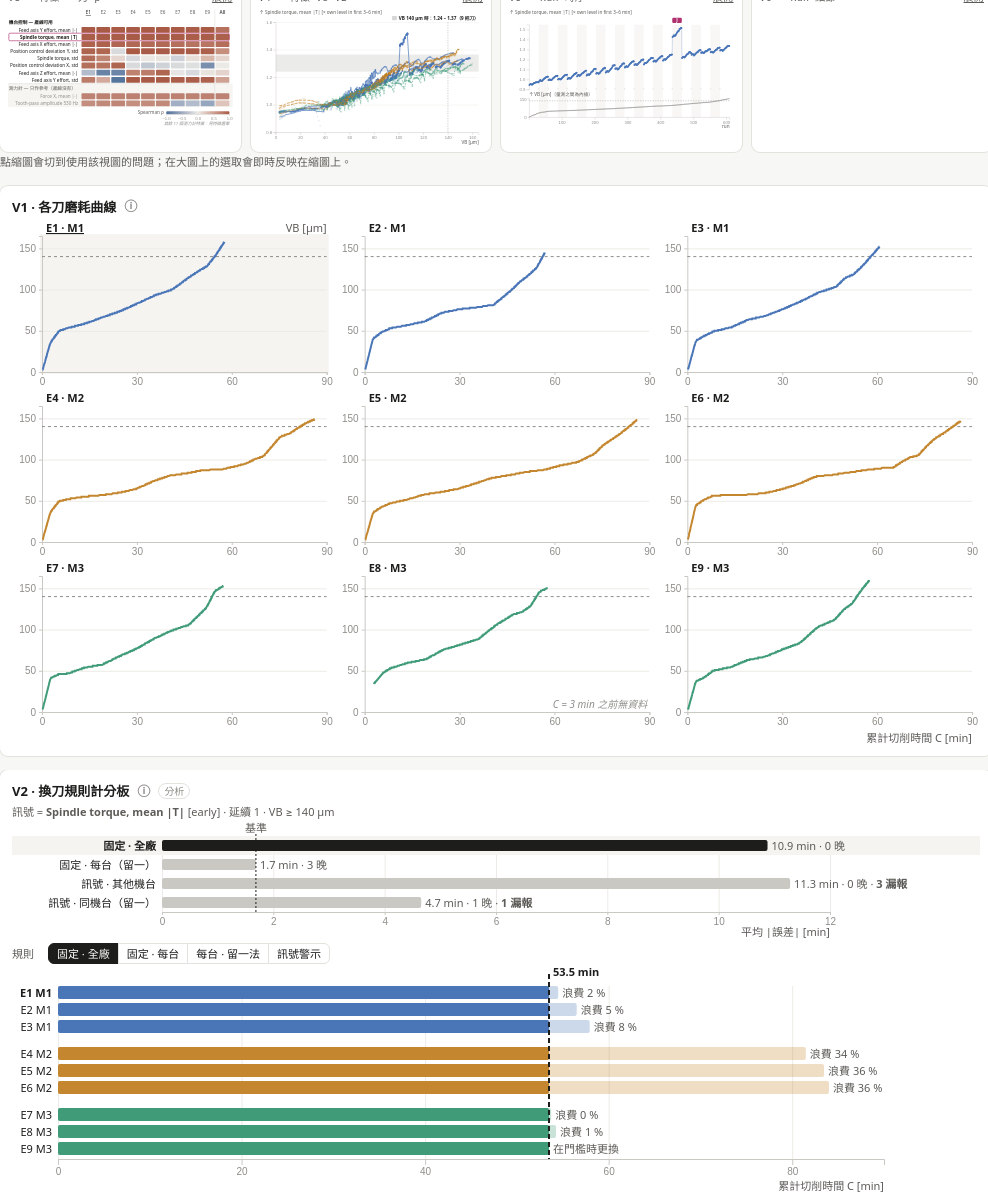
D3 v7 page, settled after 480 driven frames (8 s of simulated time); the page loaded 3 data file(s).


// ── js/analysis.js
// Analysis components computed in the browser so users can change their parameters interactively.

export const REF_BAND = [50, 60]; // µm, post break-in reference band (trial only: needs microscope VB)
export const EARLY_BAND = [180, 360]; // s of contact time: first 3–6 min of a new tool (production-feasible)

export const NORMS = {
  early: { label: "× own first 3–6 min", prod: true },
  vbref: { label: "× own VB 50–60 µm", prod: false },
  z: { label: "machine z-score", prod: false },
  raw: { label: "raw", prod: true },
};

export function median(a) {
  const v = a.filter((x) => Number.isFinite(x)).sort((p, q) => p - q);
  if (!v.length) return NaN;
  const m = v.length >> 1;
  return v.length % 2 ? v[m] : (v[m - 1] + v[m]) / 2;
}

function ranks(a) {
  const idx = a.map((v, i) => [v, i]).sort((p, q) => p[0] - q[0]);
  const r = new Array(a.length);
  for (let i = 0; i < idx.length;) {
    let j = i;
    while (j + 1 < idx.length && idx[j + 1][0] === idx[i][0]) j++;
    const avg = (i + j) / 2 + 1;
    for (let k = i; k <= j; k++) r[idx[k][1]] = avg;
    i = j + 1;
  }
  return r;
}

/** Spearman rank correlation, ignoring non-finite pairs. Returns {rho, n}. */
export function spearman(x, y) {
  const xs = [], ys = [];
  for (let i = 0; i < x.length; i++) if (Number.isFinite(x[i]) && Number.isFinite(y[i])) { xs.push(x[i]); ys.push(y[i]); }
  const n = xs.length;
  if (n < 10) return { rho: NaN, n };
  const rx = ranks(xs), ry = ranks(ys);
  const mx = d3.mean(rx), my = d3.mean(ry);
  let sxy = 0, sxx = 0, syy = 0;
  for (let i = 0; i < n; i++) { const a = rx[i] - mx, b = ry[i] - my; sxy += a * b; sxx += a * a; syy += b * b; }
  return { rho: sxx && syy ? sxy / Math.sqrt(sxx * syy) : NaN, n };
}

/**
 * Normalized values of feature f for all runs.
 *  raw   : unchanged
 *  early : ÷ median of the same tool's runs with C in 3–6 min  (available in production: no microscope, no future data)
 *  vbref : ÷ median of the same tool's runs with VB 50–60 µm   (trial only: needs microscope)
 *  z     : z-score within machine over all runs                (trial only: needs complete tool lives)
 */
export function normalize(runs, f, mode) {
  const out = new Float64Array(runs.length);
  if (mode === "raw") { runs.forEach((r, i) => (out[i] = r[f])); return out; }
  if (mode === "z") {
    const st = d3.rollup(runs, (v) => ({ m: d3.mean(v, (r) => r[f]), s: d3.deviation(v, (r) => r[f]) }), (r) => r.machine);
    runs.forEach((r, i) => { const s = st.get(r.machine); out[i] = (r[f] - s.m) / s.s; });
    return out;
  }
  const inRef = mode === "early" ? (r) => r.C_s >= EARLY_BAND[0] && r.C_s <= EARLY_BAND[1]
    : (r) => r.VB_um >= REF_BAND[0] && r.VB_um <= REF_BAND[1];
  const ref = d3.rollup(runs.filter(inRef), (v) => median(v.map((r) => r[f])), (r) => r.tool);
  runs.forEach((r, i) => (out[i] = r[f] / ref.get(r.tool)));
  return out;
}

export function normLabel(mode, unit) {
  return mode === "raw" ? unit : mode === "z" ? "z-score within machine"
    : mode === "early" ? "× own level in first 3–6 min" : "× own level at VB 50–60 µm";
}

/** Trailing (causal) rolling median within each tool: uses only the current and previous win-1 runs. */
export function trailingByTool(runs, y, win = 15) {
  const out = new Float64Array(runs.length).fill(NaN);
  let s = 0;
  while (s < runs.length) {
    let e = s;
    while (e < runs.length && runs[e].tool === runs[s].tool) e++;
    for (let i = s; i < e; i++) {
      const a = [];
      for (let k = Math.max(s, i - win + 1); k <= i; k++) a.push(y[k]);
      out[i] = median(a);
    }
    s = e;
  }
  return out;
}

/**
 * Signal-based replacement alarm per tool.
 * Alarm fires at the first run where the trailing median has stayed >= level for `persist` consecutive runs.
 * Level per tool:
 *   manual : one level for all tools
 *   other    : median (over tools of the OTHER machines) of their trailing median at VB ≈ thr  -> out-of-machine test
 *   loo      : same, over the OTHER tools of the SAME machine (leave-one-end-mill-out test)
 *   insample : same, over all tools of the same machine INCLUDING the tested one (in-sample, optimistic)
 */
export function signalAlarms(runs, tools, trail, thr, cal, manualLevel, persist) {
  const atThr = new Map(tools.map((t) => [t, median(runs.filter((r) => r.tool === t && Math.abs(r.VB_um - thr) <= 3).map((r) => trail[r.i]))]));
  const machineOf = new Map(tools.map((t) => [t, runs.find((r) => r.tool === t).machine]));
  return tools.map((t) => {
    const m = machineOf.get(t);
    let level = manualLevel;
    if (cal !== "manual") {
      const pool = tools.filter((u) => (cal === "other" ? machineOf.get(u) !== m
        : cal === "loo" ? machineOf.get(u) === m && u !== t : machineOf.get(u) === m));
      level = median(pool.map((u) => atThr.get(u)));
    }
    const rs = runs.filter((r) => r.tool === t);
    let streak = 0, alarm = null;
    for (const r of rs) {
      streak = trail[r.i] >= level ? streak + 1 : 0;
      if (streak >= persist) { alarm = r; break; }
    }
    const hit = rs.find((r) => r.VB_um >= thr);
    return { tool: t, machine: m, level, alarm, reached: !!hit, Cthr: hit ? hit.C_min : null,
             Calarm: alarm ? alarm.C_min : null, VBalarm: alarm ? alarm.VB_um : null,
             err: alarm && hit ? alarm.C_min - hit.C_min : null, Cmax: rs[rs.length - 1].C_min };
  });
}

/** Contact time [min] at which each tool first reaches VB >= thr. */
export function lifeTable(runs, tools, thr) {
  return tools.map((t) => {
    const rs = runs.filter((r) => r.tool === t);
    const hit = rs.find((r) => r.VB_um >= thr);
    const last = rs[rs.length - 1];
    return { tool: t, machine: rs[0].machine, reached: !!hit, C: (hit ?? last).C_s / 60,
             Cmax: last.C_s / 60, VBmax: d3.max(rs, (r) => r.VB_um) };
  });
}

/** Rolling median of y over a centered window within each tool (runs must be ordered by tool, run). */
export function rollingByTool(runs, y, win = 15) {
  const out = new Float64Array(runs.length).fill(NaN);
  const half = win >> 1;
  let s = 0;
  while (s < runs.length) {
    let e = s;
    while (e < runs.length && runs[e].tool === runs[s].tool) e++;
    for (let i = s; i < e; i++) {
      const a = [];
      for (let k = Math.max(s, i - half); k < Math.min(e, i + half + 1); k++) a.push(y[k]);
      out[i] = median(a);
    }
    s = e;
  }
  return out;
}

/**
 * Layer diagnostics on the raw feature (normalization-independent).
 * jump = layer median vs mean of neighbouring layer medians [%]
 * rise = linear-fit change from first to last run of the layer, relative to the layer median [%]
 */
export function layerDiagnostics(runs, f) {
  const out = [];
  const byTool = d3.group(runs.map((r, i) => ({ r, i })), (d) => d.r.tool);
  for (const [tool, list] of byTool) {
    const layers = d3.groups(list, (d) => d.r.layer).sort((a, b) => a[0] - b[0]);
    const med = layers.map(([, v]) => median(v.map((d) => d.r[f])));
    layers.forEach(([layer, v], k) => {
      const nb = [med[k - 1], med[k + 1]].filter(Number.isFinite);
      const jump = nb.length ? (med[k] / d3.mean(nb) - 1) * 100 : NaN;
      let rise = NaN;
      if (v.length > 5) {
        const xs = v.map((_, j) => j), ys = v.map((d) => d.r[f]);
        const mx = d3.mean(xs), my = d3.mean(ys);
        const slope = d3.sum(xs, (x, j) => (x - mx) * (ys[j] - my)) / d3.sum(xs, (x) => (x - mx) ** 2);
        rise = (slope * (v.length - 1)) / med[k] * 100;
      }
      out.push({ tool, layer, i0: v[0].i, i1: v[v.length - 1].i, median: med[k], jump, rise });
    });
    // a jump in one layer also shows (with opposite sign) in its neighbours: keep only local peaks of |jump|
    const mine = out.filter((o) => o.tool === tool);
    mine.forEach((o, k) => {
      const a = Math.abs(o.jump), p = Math.abs(mine[k - 1]?.jump ?? 0), n = Math.abs(mine[k + 1]?.jump ?? 0);
      o.jumpPeak = Number.isFinite(a) && a >= p && a >= n;
    });
  }
  return out;
}

/**
 * Fixed replacement time per tool for a fixed-time rule.
 *  fleet      : one time for all machines (dragged value or the earliest life of all tools)
 *  machine    : one time per machine (dragged value or the earliest life on that machine; in-sample)
 *  machineLoo : per tool, the earliest life among the OTHER tools of the same machine (leave-one-out)
 * Returns a function tool -> replacement time [min].
 */
export function fixTimes(life, mode, fix) {
  const auto = (list) => d3.min(list.filter((d) => d.reached), (d) => d.C) ?? d3.min(list, (d) => d.C);
  const machineOf = new Map(life.map((d) => [d.tool, d.machine]));
  if (mode === "machineLoo") {
    const o = new Map(life.map((d) => [d.tool, auto(life.filter((e) => e.machine === d.machine && e.tool !== d.tool))]));
    return (t) => o.get(t);
  }
  if (mode === "fleet") { const t = fix.fleet ?? auto(life); return () => t; }
  const o = {};
  for (const m of [1, 2, 3]) o[m] = fix.m[m] ?? auto(life.filter((d) => d.machine === m));
  return (t) => o[machineOf.get(t)];
}

/** Error summary of a fixed-time rule over the tools that reach the threshold (error = replacement − threshold time). */
export function fixedStats(life, tf) {
  const errs = life.filter((d) => d.reached).map((d) => tf(d.tool) - d.C);
  return { mae: errs.length ? d3.mean(errs, Math.abs) : NaN, late: errs.filter((e) => e > 0.05).length, missed: 0, n: errs.length };
}

/** Error summary of a signal alarm (output of signalAlarms); missed alarms are counted separately, not in the MAE. */
export function alarmStats(alarms) {
  const errs = alarms.filter((d) => d.reached && d.alarm).map((d) => d.err);
  return { mae: errs.length ? d3.mean(errs, Math.abs) : NaN, late: errs.filter((e) => e > 0).length,
           missed: alarms.filter((d) => d.reached && !d.alarm).length, n: errs.length };
}

/** Layer flag rule shared by V5 and the conclusion box: jump (local peak) ≥ jumpThr % or in-layer rise ≥ riseThr %. */
export function isFlagged(l, jumpThr, riseThr) {
  return (l.jumpPeak && Math.abs(l.jump) >= jumpThr) || Math.abs(l.rise) >= riseThr;
}

// ── js/concl.js
// Live conclusion box per guided question. It only reads results of the existing analysis components
// (life table, fixed-time and alarm rules, Spearman ρ, layer flags) for the current settings and writes them as text.
import { state } from "./state.js";
import { tr } from "./i18n.js";
import { lifeTable, fixTimes, fixedStats, alarmStats, signalAlarms, normalize, spearman, isFlagged } from "./analysis.js";

const f1 = (v) => (Number.isFinite(v) ? v.toFixed(1) : "–");
const f2 = (v) => (Number.isFinite(v) ? v.toFixed(2) : "–");

export function conclusion(step, ctx) {
  const thr = state.vbThr;
  if (step === "1") {
    const life = lifeTable(ctx.runs, ctx.tools, thr), tFleet = fixTimes(life, "fleet", state.fix)(1);
    const waste = (m) => {
      const v = life.filter((d) => d.machine === m && d.reached && tFleet < d.C).map((d) => ((d.C - tFleet) / d.C) * 100);
      return v.length ? d3.mean(v) : 0;
    };
    const loo = fixedStats(life, fixTimes(life, "machineLoo", state.fix));
    const w = [1, 2, 3].map(waste), worst = d3.maxIndex(w) + 1;
    return {
      title: tr("Each machine has its own tool life", "每台機台有自己的壽命"),
      body: tr(`With one time for all machines (${f1(tFleet)} min), M${worst} end mills waste ${w[worst - 1].toFixed(0)} % of their life on average. `
          + `One time per machine (leave-one-out): mean error ${f1(loo.mae)} min, ${loo.late} late. This is the baseline a signal rule must beat.`,
        `全廠用同一個時間（${f1(tFleet)} min）時，M${worst} 的刀平均浪費 ${w[worst - 1].toFixed(0)}% 壽命。`
          + `每台機台各訂時間（留一法）：平均誤差 ${f1(loo.mae)} min、${loo.late} 次太晚。這是訊號規則要打贏的基準。`),
    };
  }
  if (step === "2") {
    const info = ctx.meta.features[state.feature], sub = ctx.runs.filter(ctx.inRange);
    const per = ctx.tools.map((t) => { const rs = sub.filter((r) => r.tool === t); return spearman(rs.map((r) => ctx.y[r.i]), rs.map((r) => r.VB_um)).rho; });
    const minR = d3.min(per), pooled = spearman(sub.map((r) => ctx.y[r.i]), sub.map((r) => r.VB_um)).rho;
    const yFx = normalize(ctx.runs, "Fx_mean", state.norm), fx = spearman(sub.map((r) => yFx[r.i]), sub.map((r) => r.VB_um)).rho;
    const all = minR >= 0.8;
    return {
      title: all ? tr(`${info.label}: rises with wear in every end mill`, `${info.label}：每把刀都跟著磨耗上升`)
        : tr(`${info.label}: not every end mill follows wear`, `${info.label}：不是每把刀都跟著磨耗`),
      body: tr(`Lowest ρ over the nine end mills ${f2(minR)}, pooled ρ ${f2(pooled)} (dynamometer Force X: ${f2(fx)}).`,
          `九把刀最低 ρ = ${f2(minR)}，全部合併 ρ = ${f2(pooled)}（測力計 Force X：${f2(fx)}）。`)
        + (info.source === "dynamometer" ? tr(" Dynamometer features are not available in production.", "測力計特徵在產線上沒有。")
          : tr(" A trend alone does not yet set a replacement time: see Q3.", "趨勢對不代表能決定換刀時間：見 Q3。")),
    };
  }
  if (step === "3") {
    const a = state.alarm, life = lifeTable(ctx.runs, ctx.tools, thr);
    const run = (cal) => alarmStats(signalAlarms(ctx.runs, ctx.tools, ctx.trail, thr, cal, a.level, a.persist));
    const o = run("other"), l = run("loo"), b = fixedStats(life, fixTimes(life, "machineLoo", state.fix));
    const loses = !(l.mae <= b.mae);
    return {
      title: loses ? tr("The alarm level does not transfer; the signal still loses to a fixed time", "警示線不能跨機台，訊號仍輸給固定時間")
        : tr("The per-machine signal alarm matches the fixed time", "每台各自校正的訊號警示追上固定時間"),
      body: tr(`Level from the other machines: mean error ${f1(o.mae)} min, ${o.missed} missed. Same machine (leave-one-out): ${f1(l.mae)} min, `
          + `${l.missed} missed. Baseline, fixed time per machine: ${f1(b.mae)} min.`,
        `用其他機台校正：平均誤差 ${f1(o.mae)} min、${o.missed} 支漏報。同機台（留一法）：${f1(l.mae)} min、${l.missed} 支漏報。`
          + `基準（每台機台固定時間）：${f1(b.mae)} min。`),
    };
  }
  if (step === "4") {
    const t = state.tool, al = ctx.alarms.find((d) => d.tool === t);
    const isF = (l) => isFlagged(l, state.jumpThr, state.riseThr);
    const nF = ctx.layers.filter(isF).length;
    const rule = tr(" Rule: an alarm in a flagged layer triggers an inspection, not a replacement.", "規則：警示落在被標記的層 → 先檢查，不直接換刀。");
    if (!al || !al.alarm) {
      return { title: tr(`E${t}: no alarm with the current settings`, `E${t}：目前設定下沒有警示`),
        body: tr(`${nF} of ${ctx.layers.length} layers are flagged.`, `全部 ${ctx.layers.length} 層中有 ${nF} 層被標記。`) + rule };
    }
    const layers = ctx.layers.filter((l) => l.tool === t), k = layers.findIndex((l) => l.layer === al.alarm.layer);
    const L = layers[k], next = layers[k + 1], flagged = L && isF(L);
    const drop = next && L ? (next.median / L.median - 1) * 100 : NaN;
    const when = al.err == null ? "" : al.err < 0 ? tr(`${f1(-al.err)} min early`, `提早 ${f1(-al.err)} min`) : tr(`${f1(al.err)} min late`, `晚了 ${f1(al.err)} min`);
    const title = flagged
      ? (drop < 0 ? tr(`E${t}: the alarm falls in a flagged layer and the next layer falls back — likely not wear`, `E${t}：警示落在被標記的層，下一層回落 → 可能不是磨耗`)
        : tr(`E${t}: the alarm falls in a flagged layer — inspect`, `E${t}：警示落在被標記的層 → 先檢查`))
      : tr(`E${t}: the alarm is not in a flagged layer — the level itself is off`, `E${t}：警示不在被標記的層，是警示線本身不準`);
    return {
      title,
      body: tr(`Alarm at run ${al.alarm.run} (layer ${al.alarm.layer}, VB ${al.alarm.VB_um} µm)${when ? ", " + when : ""}.`
          + (Number.isFinite(drop) ? ` Next layer median ${drop >= 0 ? "+" : ""}${drop.toFixed(0)} %.` : "")
          + ` ${nF} of ${ctx.layers.length} layers are flagged.`,
        `警示在 run ${al.alarm.run}（第 ${al.alarm.layer} 層，VB ${al.alarm.VB_um} µm）${when ? "，" + when : ""}。`
          + (Number.isFinite(drop) ? `下一層中位數 ${drop >= 0 ? "+" : ""}${drop.toFixed(0)}%。` : "")
          + `全部 ${ctx.layers.length} 層中有 ${nF} 層被標記。`) + rule,
    };
  }
  return null;
}

// ── js/i18n.js
// Bilingual UI (中 / EN). Feature names and units stay in English in both languages.
//  - tr(en, zh): inline strings built in the view code
//  - STATIC + applyStatic(): elements with data-i18n="key" (innerHTML), data-i18n-title, data-i18n-aria
import { state } from "./state.js";

export const tr = (en, zh) => (state.lang === "zh" ? zh : en);

export const STATIC = {
  subbrand: { en: "END-MILL WEAR", zh: "刀具磨耗判讀" },
  q1: { en: "One replacement time for all machines?", zh: "所有機台用同一個換刀時間？" },
  q2: { en: "Does torque rise with wear?", zh: "扭矩會跟著磨耗上升嗎？" },
  q3: { en: "Can a signal set the alarm?", zh: "能用訊號設定警報嗎？" },
  q4: { en: "Is this jump really wear?", zh: "這個跳升真的是磨耗嗎？" },
  qall: { en: "All views", zh: "全部視圖" },
  note1: { en: "Compare the wear curves of the nine end mills (V1) with the replacement rules (V2). Machine and tool batch are confounded.",
           zh: "比較九把刀的磨耗曲線（V1）和換刀規則（V2）。注意機台和刀具批次分不開。" },
  note2: { en: "A worn tool needs more force to keep the same speed and feed. Does a production signal follow wear in every end mill (V3)? Do all machines rise (V4)?",
           zh: "刀越鈍，維持同樣轉速和進給要越大力。產線訊號是否在每把刀都跟著磨耗（V3）？三台機台都上升嗎（V4）？" },
  note3: { en: "A trend is not yet a replacement time. Set the alarm level on the other machines or on the same machine and compare with the baseline in the scoreboard.",
           zh: "趨勢對不代表能決定換刀時間。用其他機台或同機台校正警示線，和計分板的基準比較。" },
  note4: { en: "Compare flagged layers (J = jump, R = rise) with the alarm. Pin a run before the jump and open one inside it in V6.",
           zh: "比對被標記的層（J 層間跳升、R 層內上升）與警報；在跳升前後各釘一個 run，在 V6 比較細節。" },
  noteall: { en: "All six views at full size, for free exploration. Selections are shared with Q1–Q4.",
             zh: "六個視圖全部放大，方便自由探索；選取狀態和 Q1–Q4 共用。" },
  thumbs: { en: "Other views · still linked", zh: "其他視圖 · 縮圖仍連動" },
  thumbsHint: { en: "Click a thumbnail to open the question that uses it. Selections in the large views update the thumbnails.",
                zh: "點縮圖會切到使用該視圖的問題；在大圖上的選取會即時反映在縮圖上。" },
  open: { en: "open", zh: "展開" },
  reset: { en: "Reset", zh: "重設" },
  feature: { en: "Feature", zh: "特徵" },
  norm: { en: "Norm.", zh: "正規化" },
  vbLimit: { en: "VB limit", zh: "VB 門檻" },
  dyn: { en: "Dynamometer ref.", zh: "測力計參考" },
  normEarly: { en: "× own first 3–6 min", zh: "× 自己前 3–6 分鐘" },
  normVbref: { en: "× own VB 50–60 µm", zh: "× 自己 VB 50–60 µm" },
  normZ: { en: "machine z-score", zh: "機台 z-score" },
  normRaw: { en: "raw", zh: "原始值" },
  normTitle: { en: "early: divide by the same end mill's median in its first 3–6 min (available in production). VB 50–60 µm and z-score need microscope data or complete tool lives (trial only).",
               zh: "前 3–6 分鐘：除以同一把刀前 3–6 分鐘的中位數（產線可用）。VB 50–60 µm 和 z-score 需要顯微鏡資料或完整壽命（只限試驗）。" },
  about: { en: "Can signals the machine already has — <b>without a dynamometer</b> — tell when to replace an end mill? Target user: a process engineer introducing tool-condition monitoring on a machine fleet. In production only <b>machine-control signals</b> are available; the dynamometer is shown as a <i>reference</i> from the trial.",
           zh: "只靠機台本身就有的訊號、<b>不用測力計</b>，能不能知道什麼時候該換刀？目標使用者：在多台機台導入刀具監控的製程工程師。產線上只有<b>機台控制訊號</b>，測力計只是試驗時的<i>參考</i>。" },
  conclLabel: { en: "Conclusion", zh: "結論" },
  limits: { en: "Data limitations &amp; source", zh: "資料限制與來源" },
  // view titles and short names
  v1t: { en: "V1 · Wear curves per end mill", zh: "V1 · 各刀磨耗曲線" },
  v1s: { en: "Wear curves", zh: "磨耗曲線" },
  v2t: { en: "V2 · Scoreboard: replacement rules", zh: "V2 · 換刀規則計分板" },
  v3t: { en: "V3 · Which signal follows wear?", zh: "V3 · 哪個訊號跟著磨耗？" },
  v3s: { en: "Feature × end mill ρ", zh: "特徵 × 刀 ρ" },
  v4t: { en: "V4 · Feature vs wear", zh: "V4 · 特徵 vs 磨耗" },
  v4s: { en: "Feature vs VB", zh: "特徵 vs VB" },
  v5t: { en: "V5 · Run timeline of", zh: "V5 · Run 時序：" },
  v5s: { en: "Run timeline", zh: "Run 時序" },
  v6t: { en: "V6 · Run details", zh: "V6 · Run 細節" },
  v6s: { en: "Run details", zh: "Run 細節" },
  analysis: { en: "analysis", zh: "分析" },
  sortBy: { en: "Sort by", zh: "排序" },
  sortMin: { en: "worst end mill", zh: "最差的刀" },
  sortPooled: { en: "all pooled", zh: "全部合併" },
  trend: { en: "trend lines", zh: "趨勢線" },
  jump: { en: "Layer jump ≥", zh: "層間跳升 ≥" },
  rise: { en: "In-layer rise ≥", zh: "層內上升 ≥" },
  rule: { en: "Rule", zh: "規則" },
  mFleet: { en: "fixed · all", zh: "固定 · 全廠" },
  mMachine: { en: "fixed · per machine", zh: "固定 · 每台" },
  mLoo: { en: "per machine · LOO", zh: "每台 · 留一法" },
  mSignal: { en: "signal alarm", zh: "訊號警示" },
  sig1: { en: "Alarm when the trailing median (15 runs) of the <b>selected feature</b> stays ≥ level for", zh: "當<b>所選特徵</b>的滑動中位數（15 個 run）連續" },
  sig2: { en: "runs. Level:", zh: "個 run ≥ 警示線時報警。警示線：" },
  calOther: { en: "calibrated on the other machines", zh: "用其他機台校正" },
  calLoo: { en: "same machine, other end mills <i>(leave-one-out)</i>", zh: "同機台、其他刀<i>（留一法）</i>" },
  calIn: { en: "same machine incl. itself <i>(in-sample)</i>", zh: "同機台含自己<i>（樣本內）</i>" },
  calManual: { en: "manual", zh: "手動" },
  v6empty: { en: "Click a run in V4 or V5.", zh: "在 V4 或 V5 點一個 run。" },
  // info popovers
  i1: { en: "VB (flank wear) vs cumulated contact time, one row per machine; dashed line = VB threshold. Drag horizontally in a panel to filter a contact-time range (updates V3 and V4); click a panel to select the end mill. VB is measured every 1–2 layers and interpolated in between.",
        zh: "VB（刀腹磨耗）對累計切削時間，一列一台機台；虛線 = VB 門檻。在小圖上水平拖曳可篩選時間範圍（會更新 V3、V4）；點小圖選擇刀具。VB 每 1–2 層量一次，中間為內插。" },
  i2: { en: "<p><b>Scoreboard:</b> every rule under the same test — mean |replacement time − time VB reaches the threshold| over the end mills that reach it; missed alarms are counted separately. Dashed line = baseline (fixed time per machine, leave-one-out). Click a rule to show it below.</p><p><b>Bars below:</b> time until VB reaches the threshold; dark = used, light = unused life, hatched = overrun / late, ▼ = alarm. Drag the dashed line to change a fixed replacement time. Leave-one-out: each end mill gets the earliest life of the <i>other</i> end mills of its machine.</p><p>M2 end mills are tool batch B: machine and batch effects are confounded.</p>",
        zh: "<p><b>計分板：</b>所有規則用同一個測試——平均 |換刀時間 − VB 達門檻時間|，只算有達門檻的刀；漏報另外計數。虛線 = 基準（每台機台固定時間，留一法）。點一條規則，下方顯示它的細節。</p><p><b>下方長條：</b>到達門檻的時間；深色 = 用掉的壽命、淺色 = 浪費的壽命、斜線 = 超過門檻／太晚、▼ = 警示。拖曳虛線可改固定換刀時間。留一法：每把刀的時間只用同機台<i>其他</i>刀的最短壽命。</p><p>M2 的刀是批次 B：機台和批次的影響分不開。</p>" },
  i3: { en: "Spearman ρ between the feature (current normalization, current time filter) and VB, per end mill and pooled. Hover a cell for ρ and n; click a row to select the feature. All 8 machine-control features are listed; of the 13 dynamometer features only 2 representatives are shown (the rest are in the Feature menu). Feed axis: M1 = ball-screw motor torque [Nm], M2/M3 = linear-motor force [N], and M2 runs tool batch B, so units and batches differ across machines. Within an end mill VB is mostly interpolated from contact time, so per-end-mill ρ is optimistic.",
        zh: "特徵（目前的正規化與時間篩選）和 VB 的 Spearman ρ，分每把刀和全部合併。滑鼠移到格子上看 ρ 和 n；點一列即選擇該特徵。列出全部 8 個機台控制特徵；13 個測力計特徵只顯示 2 個代表（其餘在特徵選單中）。進給軸：M1 是滾珠螺桿馬達扭矩 [Nm]，M2/M3 是線性馬達出力 [N]，且 M2 是批次 B，跨機台的單位與批次不同。單把刀內的 VB 多為依時間內插，所以單刀 ρ 會偏樂觀。" },
  i4: { en: "Each dot = one run (feature after normalization vs VB). Lines = per-end-mill rolling median, line style per machine (M1 solid · M2 dashed · M3 dotted). Gray band = range of the feature level at which the end mills reach the VB threshold: this is where an alarm level would be calibrated. Drag a box to brush runs (highlighted in V1 and V5); click a dot to open the run.",
        zh: "每個點 = 一個 run（正規化後的特徵對 VB）。線 = 每把刀的滑動中位數，線型代表機台（M1 實線 · M2 虛線 · M3 點線）。灰色帶 = 各刀到達 VB 門檻時的特徵水準範圍，也就是警示線校正的位置。框選可刷選 run（在 V1、V5 高亮）；點一個點可開啟該 run。" },
  i5: { en: "Feature per run of the selected end mill; faint bands and ticks mark layers (29 runs each). Flags: <b>J</b> = jump vs neighbouring layers, <b>R</b> = rise within the layer (computed on the raw feature). In signal-alarm mode the black line is the trailing median (15 runs), the dashed line the alarm level and ▼ the alarm. Bottom strip: VB, interpolated between microscope measurements. Click a run to open it in V6.",
        zh: "所選刀具每個 run 的特徵；淡色帶和刻度標出層（每層 29 個 run）。標記：<b>J</b> = 和相鄰層比的跳升，<b>R</b> = 層內上升（用原始特徵計算）。在訊號警示模式下，黑線是滑動中位數（15 個 run）、虛線是警示線、▼ 是警示。下方小條：VB，在顯微鏡量測之間內插。點一個 run 在 V6 開啟。" },
  i6: { en: "Signal envelopes of the selected run: machine signals (machine colour) and the dynamometer reference (gray). Faint band = detected cut; dashed lines = window used for the features. “Pin as comparison” keeps a run in light gray. Bottom: 20 ms of the raw force at 25 kHz from the nearest representative run of the same end mill (peaks = cutting edges).",
        zh: "所選 run 的訊號包絡：機台訊號（機台色）和測力計參考（灰）。淡色帶 = 偵測到的切削段；虛線 = 計算特徵用的時間窗。「釘選比較」會把一個 run 以淺灰保留。下方：同一把刀最接近的代表 run 的 20 ms 原始力波形（25 kHz，峰值 = 刀刃）。" },
};

export function applyStatic() {
  const L = state.lang;
  document.documentElement.lang = L === "zh" ? "zh-Hant" : "en";
  document.querySelectorAll("[data-i18n]").forEach((el) => { const s = STATIC[el.dataset.i18n]; if (s) el.innerHTML = s[L]; });
  document.querySelectorAll("[data-i18n-title]").forEach((el) => { const s = STATIC[el.dataset.i18nTitle]; if (s) el.title = s[L]; });
  document.querySelectorAll("[data-i18n-aria]").forEach((el) => { const s = STATIC[el.dataset.i18nAria]; if (s) el.setAttribute("aria-label", s[L]); });
  document.querySelectorAll(".lang button").forEach((b) => b.classList.toggle("on", b.dataset.lang === L));
}

/** Initial language: ?lang=en|zh, then the last choice in this browser, else Chinese. */
export function initialLang() {
  const q = new URLSearchParams(location.search).get("lang");
  if (q === "en" || q === "zh") return q;
  try { const s = localStorage.getItem("wearlens-lang"); if (s === "en" || s === "zh") return s; } catch (e) { /* storage blocked */ }
  return "zh";
}
export function rememberLang(l) { try { localStorage.setItem("wearlens-lang", l); } catch (e) { /* storage blocked */ } }

// ── js/main.js
import { state, set, on, MACHINE_COLOR } from "./state.js";
import { normalize, rollingByTool, trailingByTool, layerDiagnostics, signalAlarms } from "./analysis.js";
import { tr, STATIC, applyStatic, initialLang, rememberLang } from "./i18n.js";
import { conclusion } from "./concl.js";
import * as V1 from "./v1_wear.js";
import * as V2 from "./v2_life.js";
import * as V3 from "./v3_rank.js";
import * as V4 from "./v4_scatter.js";
import * as V5 from "./v5_timeline.js";
import * as V6 from "./v6_detail.js";

const VIEWS = [V1, V2, V3, V4, V5, V6];
state.lang = initialLang(); // before the first render (no publish needed)

// ---------- tooltip ----------
const tipEl = document.getElementById("tooltip");
const tip = {
  show(html, ev) {
    tipEl.innerHTML = html;
    tipEl.hidden = false;
    const pad = 14, w = tipEl.offsetWidth, h = tipEl.offsetHeight;
    let x = ev.clientX + pad, y = ev.clientY + pad;
    if (x + w > innerWidth - 4) x = ev.clientX - w - pad;
    if (y + h > innerHeight - 4) y = ev.clientY - h - pad;
    tipEl.style.left = `${x}px`;
    tipEl.style.top = `${y}px`;
  },
  hide() { tipEl.hidden = true; },
};

const [runs, meta, snippets] = await Promise.all([
  d3.csv("data/runs.csv", d3.autoType),
  d3.json("data/meta.json"),
  d3.json("data/snippets.json"),
]);
runs.forEach((r, i) => { r.i = i; r.C_min = r.C_s / 60; });

let envCache = null;
async function envelopes() {
  if (!envCache) {
    const buf = await (await fetch("data/envelopes.bin")).arrayBuffer();
    envCache = new Uint16Array(buf);
  }
  return envCache;
}
function envelope(i, ch) {
  const nb = meta.envelopes.n_bins, sc = meta.envelopes.scales[ch];
  const off = (i * 3 + ch) * nb;
  return Array.from(envCache.subarray(off, off + nb), (q) => q * sc);
}

const feats = Object.keys(meta.features);
const ctx = {
  runs, meta, snippets, tip, feats,
  tools: d3.range(1, 10),
  color: (m) => MACHINE_COLOR[m],
  envelopes, envelope,
  inRange: (r) => !state.cRange || (r.C_min >= state.cRange[0] && r.C_min <= state.cRange[1]),
  fmt: d3.format(".3~g"),
  y: null, roll: null, trail: null, layers: null, alarms: null,
};

function derive(keys) {
  if (!keys || keys.has("feature") || keys.has("norm")) {
    ctx.y = normalize(runs, state.feature, state.norm);
    ctx.roll = rollingByTool(runs, ctx.y, 15);
    ctx.trail = trailingByTool(runs, ctx.y, 15);
  }
  if (!keys || ["feature", "norm", "vbThr", "alarm"].some((k) => keys.has(k))) {
    const a = state.alarm;
    ctx.alarms = signalAlarms(runs, ctx.tools, ctx.trail, state.vbThr, a.cal, a.level, a.persist);
  }
  if (!keys || keys.has("feature")) ctx.layers = layerDiagnostics(runs, state.feature);
}

// ---------- controls ----------
const fSel = document.getElementById("ctl-feature");
function fillFeatureSelect() {
  fSel.innerHTML = "";
  for (const [grp, src] of [[tr("Machine control (production)", "機台控制（產線可用）"), "machine"], [tr("Dynamometer (reference)", "測力計（參考）"), "dynamometer"]]) {
    if (src === "dynamometer" && !state.showDyn) continue;
    const og = document.createElement("optgroup");
    og.label = grp;
    feats.filter((f) => meta.features[f].source === src).forEach((f) => {
      const o = document.createElement("option");
      o.value = f;
      o.textContent = meta.features[f].label;
      og.appendChild(o);
    });
    fSel.appendChild(og);
  }
  fSel.value = state.feature;
}
fSel.onchange = () => set({ feature: fSel.value });
const nSel = document.getElementById("ctl-norm");
nSel.onchange = () => set({ norm: nSel.value });
document.getElementById("ctl-dyn").onchange = (e) => {
  const patch = { showDyn: e.target.checked };
  if (!e.target.checked && meta.features[state.feature].source === "dynamometer") patch.feature = "Tsp_mean";
  set(patch);
};
const bindRange = (id, out, key, unit) => {
  const el = document.getElementById(id), o = document.getElementById(out);
  el.oninput = () => { o.textContent = `${el.value} ${unit}`; set({ [key]: +el.value }); };
};
bindRange("ctl-thr", "out-thr", "vbThr", "µm");
bindRange("ctl-jump", "out-jump", "jumpThr", "%");
bindRange("ctl-rise", "out-rise", "riseThr", "%");
document.getElementById("ctl-reset").onclick = () =>
  set({ cRange: null, brushed: null, runIdx: null, pinIdx: null, fix: { mode: state.fix.mode, fleet: null, m: { 1: null, 2: null, 3: null } } });

function fillLegend() {
  d3.select("#legend").selectAll("span").data(Object.entries(meta.machines)).join("span")
    .html(([m, d]) => `<i style="background:${MACHINE_COLOR[m]}"></i>M${m} · E${d.tools[0]}–E${d.tools[2]}`)
    .attr("title", ([, d]) => `${d.name}, ${d.control}, ${d.drive}, ${tr("tool batch", "刀具批次")} ${d.batch}${d.note ? " — " + d.note : ""}`);
}
document.getElementById("limitations").innerHTML = meta.limitations.join("<br>");

function syncControls() {
  if (fSel.value !== state.feature) fSel.value = state.feature;
  nSel.value = state.norm;
  const prod = state.norm === "early" || state.norm === "raw", badge = document.getElementById("norm-badge");
  badge.textContent = prod ? tr("production", "產線可用") : tr("trial only", "只限試驗");
  badge.classList.toggle("warn", !prod);
  document.getElementById("ctl-dyn").checked = state.showDyn;
  for (const [id, out, key, unit] of [["ctl-thr", "out-thr", "vbThr", "µm"], ["ctl-jump", "out-jump", "jumpThr", "%"],
    ["ctl-rise", "out-rise", "riseThr", "%"]]) {
    document.getElementById(id).value = state[key];
    document.getElementById(out).textContent = `${state[key]} ${unit}`;
  }
}

// ---------- guided questions Q1–Q4: settings applied when a question is chosen (demo narrative) ----------
const NOFIX = () => ({ fleet: null, m: { 1: null, 2: null, 3: null } });
const GUIDE = {
  1: { feature: "Tsp_mean", norm: "early", vbThr: 140, cRange: null, brushed: null, tool: 4, fix: { mode: "fleet", ...NOFIX() } },
  2: { feature: "Tsp_mean", norm: "early", cRange: null, brushed: null, showDyn: true },
  3: { feature: "Tsp_mean", norm: "early", cRange: null, brushed: null, fix: { mode: "signal", ...NOFIX() }, alarm: { cal: "other", level: 1.25, persist: 1 } },
  4: { feature: "Tsp_mean", norm: "early", tool: 1, runIdx: null, brushed: null, showDyn: true,
       fix: { mode: "signal", ...NOFIX() }, alarm: { cal: "other", level: 1.25, persist: 1 } },
};
// compromise layout: main views per question; every other view (except the V2 scoreboard) becomes a linked thumbnail
const LAYOUT = { 1: ["v1"], 2: ["v3", "v4"], 3: ["v4", "v5"], 4: ["v5", "v6"], all: ["v1", "v3", "v4", "v5", "v6"] };
const OPENS = { v1: "1", v3: "2", v4: "2", v5: "4", v6: "4" }; // clicking a thumbnail opens the question that uses it
const SLOTS = ["v1", "v3", "v4", "v5", "v6"];
let step = "1";

function applyLayout() {
  const main = LAYOUT[step], mainc = document.getElementById("mainc"), list = document.getElementById("thumb-list");
  main.forEach((v) => mainc.appendChild(document.getElementById(`slot-${v}`)));
  SLOTS.filter((v) => !main.includes(v)).forEach((v) => list.appendChild(document.getElementById(`slot-${v}`)));
  document.getElementById("layout").classList.toggle("all", step === "all");
}
function headerText() {
  document.querySelectorAll(".tab").forEach((b) => b.classList.toggle("on", b.dataset.step === step));
  document.getElementById("q-num").textContent = step === "all" ? "ALL" : `Q${step}`;
  document.getElementById("q-title").innerHTML = STATIC[step === "all" ? "qall" : `q${step}`][state.lang];
  document.getElementById("q-note").innerHTML = STATIC[step === "all" ? "noteall" : `note${step}`][state.lang];
}
function renderConclusion() {
  const c = conclusion(step, ctx);
  document.getElementById("concl").hidden = !c;
  if (!c) return;
  document.getElementById("concl-q").textContent = `Q${step}`;
  document.getElementById("concl-title").textContent = c.title;
  document.getElementById("concl-body").textContent = c.body;
}
function selectStep(s, withPatch = true) {
  step = s;
  headerText();
  applyLayout();
  if (withPatch && GUIDE[s]) set(GUIDE[s]); // re-renders the views through the subscription
  VIEWS.forEach((v) => v.update(null)); // widths changed with the layout
  renderConclusion();
  measureBar();
  scrollTo({ top: 0, behavior: "smooth" });
}
document.querySelectorAll(".tab").forEach((b) => (b.onclick = () => selectStep(b.dataset.step)));
SLOTS.forEach((v) => document.getElementById(`slot-${v}`).addEventListener("click", (ev) => {
  if (ev.currentTarget.parentElement.id === "thumb-list") selectStep(OPENS[v]);
}));

// ---------- language ----------
document.querySelectorAll(".lang button").forEach((b) => (b.onclick = () => { rememberLang(b.dataset.lang); set({ lang: b.dataset.lang }); }));

// ---------- ⓘ popovers: long explanations are hidden next to the panel title (click / tap to open) ----------
document.querySelectorAll(".info").forEach((btn) => {
  const body = document.getElementById(btn.getAttribute("aria-controls"));
  btn.onclick = (ev) => {
    ev.stopPropagation();
    const open = body.hidden;
    document.querySelectorAll(".info-body").forEach((b) => (b.hidden = true));
    document.querySelectorAll(".info").forEach((b) => b.setAttribute("aria-expanded", "false"));
    body.hidden = !open;
    btn.setAttribute("aria-expanded", String(open));
  };
});
document.addEventListener("click", (ev) => {
  if (ev.target.closest(".info-body")) return;
  document.querySelectorAll(".info-body").forEach((b) => (b.hidden = true));
  document.querySelectorAll(".info").forEach((b) => b.setAttribute("aria-expanded", "false"));
});

// sticky header height -> CSS variable, so the sticky columns sit below it
function measureBar() {
  document.documentElement.style.setProperty("--bar-h", `${document.getElementById("bar").offsetHeight}px`);
}

// ---------- wire up ----------
applyStatic();
fillFeatureSelect();
fillLegend();
const qs = new URLSearchParams(location.search).get("step");
step = ["1", "2", "3", "4", "all"].includes(qs) ? qs : "1";
headerText();
applyLayout(); // place the slots before the first render so each view gets its final width
derive();
VIEWS.forEach((v) => v.init(ctx));
syncControls();
renderConclusion();
measureBar();
on((keys) => {
  if (keys.has("lang")) {
    applyStatic();
    fillFeatureSelect();
    fillLegend();
    headerText();
    syncControls();
    VIEWS.forEach((v) => v.update(null));
    renderConclusion();
    measureBar();
    return;
  }
  if (keys.has("showDyn")) fillFeatureSelect();
  derive(keys);
  syncControls();
  VIEWS.forEach((v) => v.update(keys));
  renderConclusion();
});
if (GUIDE[qs]) selectStep(qs); // an explicit ?step=1..4 also applies that question's settings (used for report figures)
let rt;
addEventListener("resize", () => { clearTimeout(rt); rt = setTimeout(() => { measureBar(); VIEWS.forEach((v) => v.update(null)); }, 200); });

// ── js/state.js
// Global UI state with a tiny publish/subscribe mechanism.
// Muted, colour-vision-safe machine hues (same values as --m1..--m3 in style.css; validated with the dataviz
// skill's validate_palette.js) and the single accent reserved for alarms and selected objects.
export const MACHINE_COLOR = { 1: "#4a76b8", 2: "#c4862e", 3: "#3f9b78" };
export const ACCENT = "#b0306f";
export const INK = "#1d1d1b", INK2 = "#5c5b57", GRAY = "#8f8e89", BAND = "#f5f4f1";
// secondary encoding (colour-vision deficiency): line style per machine
export const MACHINE_DASH = { 1: null, 2: "7 3", 3: "2 2" };

export const state = {
  lang: "zh",             // zh | en (UI language; set from ?lang= / last choice in main.js)
  feature: "Tsp_mean",
  norm: "early",          // early (production) | vbref | z | raw
  showDyn: true,          // show dynamometer reference rows / panels
  vbThr: 140,             // µm
  jumpThr: 5,             // % layer jump flag
  riseThr: 20,            // % within-layer rise flag
  cRange: null,           // [min, max] contact time filter in minutes (V1 brush)
  brushed: null,          // Set of run indices brushed in V4
  tool: 1,                // selected tool
  runIdx: null,           // selected run (index into runs array)
  pinIdx: null,           // pinned comparison run in V6
  fix: { mode: "fleet", fleet: null, m: { 1: null, 2: null, 3: null } }, // mode: fleet | machine | signal; null = auto
  alarm: { cal: "other", level: 1.25, persist: 1 }, // signal-based rule: calibration (other | own | manual), level, persistence [runs]
};

const subs = [];
export function on(fn) { subs.push(fn); }
export function set(patch) {
  Object.assign(state, patch);
  const keys = new Set(Object.keys(patch));
  subs.forEach((fn) => fn(keys));
}

// ── js/v1_wear.js
// V1 · Wear curves as 3×3 small multiples (rows = machines). Brush x to filter a contact-time range.
import { tr } from "./i18n.js";
import { state, set, ACCENT, GRAY, BAND } from "./state.js";

let ctx, root, cells = [], x, y;
let H = 104; const M = { t: 16, r: 8, b: 18, l: 30 };

export function init(c) { ctx = c; root = d3.select("#v1 .plot"); render(); }

export function update(keys) {
  if (!keys || keys.has("vbThr")) return render();
  if (keys.has("cRange")) syncBrush();
  if (keys.has("tool") || keys.has("brushed") || keys.has("runIdx")) highlight();
}

function render() {
  root.selectAll("*").remove();
  cells = [];
  const W = root.node().clientWidth, cw = W / 3;
  H = Math.round(Math.max(104, Math.min(170, cw * 0.6))); // taller panels when V1 is the main view
  const iw = cw - M.l - M.r, ih = H - M.t - M.b;
  x = d3.scaleLinear().domain([0, 90]).range([0, iw]);
  y = d3.scaleLinear().domain([0, 165]).range([ih, 0]);
  const svg = root.append("svg").attr("width", W).attr("height", H * 3 + 14)
    .attr("role", "img").attr("aria-label", tr("Wear curves of end mills E1 to E9", "E1 到 E9 的磨耗曲線"));
  ctx.tools.forEach((t, k) => {
    const rs = ctx.runs.filter((r) => r.tool === t), m = rs[0].machine;
    const g = svg.append("g").attr("transform", `translate(${(k % 3) * cw + M.l},${Math.floor(k / 3) * H + M.t})`);
    g.append("g").attr("class", "grid").call(d3.axisLeft(y).tickValues([50, 100, 150]).tickSize(-iw).tickFormat(""));
    g.append("g").attr("class", "axis").call(d3.axisLeft(y).tickValues([0, 50, 100, 150]).tickSize(3));
    g.append("g").attr("class", "axis").attr("transform", `translate(0,${ih})`)
      .call(d3.axisBottom(x).tickValues([0, 30, 60, 90]).tickSize(3));
    g.append("line").attr("x1", 0).attr("x2", iw).attr("y1", y(state.vbThr)).attr("y2", y(state.vbThr))
      .attr("stroke", GRAY).attr("stroke-dasharray", "3 3").attr("stroke-width", 1);
    g.append("path").datum(rs).attr("fill", "none").attr("stroke", ctx.color(m)).attr("stroke-width", 2)
      .attr("d", d3.line().x((r) => x(r.C_min)).y((r) => y(r.VB_um)));
    g.append("g").attr("class", "marks");
    const title = g.append("text").attr("class", "ttl").attr("x", 4).attr("y", -4).attr("font-weight", 600).style("cursor", "pointer")
      .text(`E${t} · M${m}`);
    const note = ctx.meta.tool_notes[t];
    if (t === 8) g.append("text").attr("class", "note halo").attr("x", iw - 2).attr("text-anchor", "end").attr("y", ih - 4).text(tr("no data before C = 3 min", "C = 3 min 之前無資料"));
    if (note) title.append("title").text(note);
    if (k === 0) g.append("text").attr("class", "lbl-2").attr("x", iw).attr("y", -4).attr("text-anchor", "end").text("VB [µm]");
    if (k === 8) g.append("text").attr("class", "lbl-2").attr("x", iw).attr("y", ih + 30).attr("text-anchor", "end")
      .text(tr("contact time C [min]", "累計切削時間 C [min]"));
    // brush + hover
    const brush = d3.brushX().extent([[0, 0], [iw, ih]])
      .on("end", (ev) => {
        if (!ev.sourceEvent) return;
        if (!ev.selection) { if (state.cRange) set({ cRange: null }); else set({ tool: t }); return; }
        set({ cRange: ev.selection.map(x.invert) });
      });
    const bg = g.append("g").attr("class", "brush").call(brush);
    bg.select(".overlay")
      .on("mousemove.tip", (ev) => {
        const cx = x.invert(d3.pointer(ev)[0]);
        const r = rs[d3.bisector((d) => d.C_min).center(rs, cx)];
        ctx.tip.show(`<b>E${t}</b> (M${m}) · run ${r.run}<br>C = ${r.C_min.toFixed(1)} min · VB = ${r.VB_um} µm<br>`
          + `<span class="muted">${tr(`layer ${r.layer}; VB mostly interpolated between microscope measurements`, `第 ${r.layer} 層；VB 多為顯微鏡量測之間的內插`)}</span>`, ev);
      })
      .on("mouseleave.tip", () => ctx.tip.hide());
    title.on("click", () => set({ tool: t }));
    cells.push({ t, g, bg, brush, rs, iw, ih });
  });
  syncBrush();
  highlight();
}

function syncBrush() {
  cells.forEach((c) => c.bg.call(c.brush.move, state.cRange ? state.cRange.map((v) => x(Math.min(90, v))) : null));
}

function highlight() {
  cells.forEach((c) => {
    // select the panel title by class: the first <text> is an empty grid tick (fix: underline never showed)
    c.g.select(".ttl").attr("text-decoration", c.t === state.tool ? "underline" : null);
    c.g.selectAll(".sel-frame").remove();
    if (c.t === state.tool) c.g.insert("rect", ":first-child").attr("class", "sel-frame").attr("x", -2).attr("y", -2)
      .attr("width", c.iw + 4).attr("height", c.ih + 4).attr("fill", BAND);
    const marks = [];
    if (state.brushed) c.rs.forEach((r) => state.brushed.has(r.i) && marks.push({ r, k: "b" }));
    if (state.runIdx != null && ctx.runs[state.runIdx].tool === c.t) marks.push({ r: ctx.runs[state.runIdx], k: "s" });
    c.g.select(".marks").selectAll("circle").data(marks).join("circle")
      .attr("cx", (d) => x(d.r.C_min)).attr("cy", (d) => y(d.r.VB_um))
      .attr("r", (d) => (d.k === "s" ? 4.5 : 2.2))
      .attr("fill", (d) => (d.k === "s" ? "none" : ACCENT))
      .attr("stroke", (d) => (d.k === "s" ? ACCENT : "none")).attr("stroke-width", 1.5);
  });
}

// ── js/v2_life.js
// V2 · Replacement rules vs the VB threshold.
//  fixed time (one for all machines / one per machine): bar = contact time until VB >= threshold, dashed line = replacement time
//  signal alarm: alarm time from the selected feature (trailing median >= level for `persist` runs); level calibrated
//                on the other machines (out-of-machine test), on the own machine (in-sample) or set manually.
import { tr } from "./i18n.js";
import { state, set, ACCENT, INK, INK2, GRAY, BAND } from "./state.js";
import { lifeTable, fixTimes, fixedStats, alarmStats, signalAlarms } from "./analysis.js";

let ctx, root;
const M = { t: 18, r: 96, b: 34, l: 46 }, ROW = 17;
const gap = () => (state.fix.mode === "fleet" ? 10 : 20);

export function init(c) {
  ctx = c;
  root = d3.select("#v2 .plot");
  d3.selectAll("#v2-mode button").on("click", function () { set({ fix: { ...state.fix, mode: this.dataset.mode } }); });
  d3.selectAll("input[name=cal]").on("change", function () { set({ alarm: { ...state.alarm, cal: this.value } }); });
  d3.select("#v2-level").on("change", function () { set({ alarm: { ...state.alarm, level: +this.value } }); });
  d3.select("#v2-persist").on("change", function () { set({ alarm: { ...state.alarm, persist: Math.max(1, +this.value) } }); });
  render();
}

export function update(keys) {
  if (!keys || ["vbThr", "fix", "tool", "alarm", "feature", "norm"].some((k) => keys.has(k))) render();
}

function syncControls() {
  d3.selectAll("#v2-mode button").classed("on", function () { return this.dataset.mode === state.fix.mode; });
  const sig = state.fix.mode === "signal";
  d3.select("#v2-signal-ctl").attr("hidden", sig ? null : true);
  d3.select("#v2-fixed-hint").attr("hidden", sig ? true : null);
  d3.selectAll("input[name=cal]").property("checked", function () { return this.value === state.alarm.cal; });
  d3.select("#v2-level").property("value", state.alarm.level);
  d3.select("#v2-persist").property("value", state.alarm.persist);
}

function frame() {
  root.selectAll("*").remove();
  const W = root.node().clientWidth, iw = W - M.l - M.r;
  const rowY = (k) => k * ROW + Math.floor(k / 3) * gap();
  const ih = rowY(8) + ROW;
  const x = d3.scaleLinear().domain([0, 90]).range([0, iw]);
  const svg = root.append("svg").attr("width", W).attr("height", ih + M.t + M.b)
    .attr("role", "img").attr("aria-label", "Replacement rules compared with the time each end mill reaches the VB threshold");
  svg.append("defs").append("pattern").attr("id", "hatch").attr("width", 5).attr("height", 5).attr("patternUnits", "userSpaceOnUse")
    .attr("patternTransform", "rotate(45)").append("line").attr("y2", 5).attr("stroke", INK2).attr("stroke-width", 1.4);
  const g = svg.append("g").attr("transform", `translate(${M.l},${M.t})`);
  g.append("g").attr("class", "grid").attr("transform", `translate(0,${ih})`).call(d3.axisBottom(x).ticks(6).tickSize(-ih).tickFormat(""));
  g.append("g").attr("class", "axis").attr("transform", `translate(0,${ih})`).call(d3.axisBottom(x).ticks(6));
  // axis title below the tick labels (fix: it used to overlap them); the bar legend is in the hint above
  g.append("text").attr("class", "lbl-2").attr("x", iw).attr("y", ih + 31).attr("text-anchor", "end")
    .text(tr("contact time C [min]", "累計切削時間 C [min]"));
  return { g, x, rowY, ih };
}

function rowFrame(g, k, rowY, d) {
  const row = g.append("g").attr("transform", `translate(0,${rowY(k)})`).style("cursor", "pointer").on("click", () => set({ tool: d.tool }));
  row.append("text").attr("x", -6).attr("y", (ROW - 4) / 2 + 4).attr("text-anchor", "end")
    .attr("font-weight", d.tool === state.tool ? 700 : 400).text(`E${d.tool} M${d.machine}`);
  return row;
}

function render() {
  syncControls();
  renderScore();
  if (state.fix.mode === "signal") return renderSignal();
  const life = lifeTable(ctx.runs, ctx.tools, state.vbThr);
  const tfOf = fixTimes(life, state.fix.mode, state.fix);
  const { g, x, rowY, ih } = frame();
  let unusedSum = 0, unusedN = 0, overrun = 0;
  const errsF = [];
  life.forEach((d, k) => {
    const h = ROW - 4, c = ctx.color(d.machine), tf = tfOf(d.tool);
    if (d.reached) errsF.push(tf - d.C);
    const row = rowFrame(g, k, rowY, d);
    row.append("rect").attr("width", x(d.C)).attr("height", h).attr("rx", 2).attr("fill", c).attr("opacity", 0.28);
    row.append("rect").attr("width", x(Math.min(tf, d.C))).attr("height", h).attr("rx", 2).attr("fill", c);
    let label;
    if (!d.reached) {
      row.append("rect").attr("x", x(d.C) - 1).attr("width", 2).attr("height", h).attr("fill", INK);
      label = tr(`not reached (max VB ${d.VBmax} µm)`, `未達門檻（最大 VB ${d.VBmax} µm）`);
    } else if (tf < d.C - 0.05) {
      const pct = ((d.C - tf) / d.C) * 100;
      unusedSum += pct; unusedN++;
      label = tr(`unused ${pct.toFixed(0)} %`, `浪費 ${pct.toFixed(0)} %`);
    } else if (tf <= d.C + 0.05) {
      label = tr("replaced at threshold", "在門檻時更換"); unusedN++;
    } else {
      row.append("rect").attr("x", x(d.C)).attr("width", x(tf) - x(d.C)).attr("height", h).attr("fill", "url(#hatch)");
      overrun++; unusedN++;
      label = tr(`⚠ ${(tf - d.C).toFixed(1)} min overrun`, `⚠ 超過 ${(tf - d.C).toFixed(1)} min`);
    }
    row.append("text").attr("x", x(Math.max(d.C, tf)) + 4).attr("y", h / 2 + 4).attr("class", "lbl-2").text(label);
    row.on("mousemove", (ev) => ctx.tip.show(`<b>E${d.tool}</b> (M${d.machine}, ${tr("tool batch", "刀具批次")} ${ctx.meta.machines[d.machine].batch})<br>`
      + (d.reached ? tr(`reaches VB ${state.vbThr} µm at C = ${d.C.toFixed(1)} min`, `在 C = ${d.C.toFixed(1)} min 達到 VB ${state.vbThr} µm`)
        : tr(`never reaches ${state.vbThr} µm (max ${d.VBmax} µm)`, `未達 ${state.vbThr} µm（最大 ${d.VBmax} µm）`))
      + `<br>${tr("replacement at", "換刀時間")} ${tf.toFixed(1)} min → ${label}`, ev)).on("mouseleave", () => ctx.tip.hide());
  });
  if (state.fix.mode === "machineLoo") { // one tick per end mill, not draggable
    life.forEach((d, k) => g.append("line").attr("x1", x(tfOf(d.tool))).attr("x2", x(tfOf(d.tool)))
      .attr("y1", rowY(k) - 3).attr("y2", rowY(k) + ROW - 1).attr("stroke", INK).attr("stroke-width", 2).attr("stroke-dasharray", "3 2"));
  }
  const groups = state.fix.mode === "machineLoo" ? [] : state.fix.mode === "fleet" ? [{ key: "fleet", y0: -6, y1: ih, t: tfOf(1) }]
    : [1, 2, 3].map((m) => ({ key: m, y0: rowY((m - 1) * 3) - 8, y1: rowY((m - 1) * 3 + 2) + ROW, t: tfOf(ctx.meta.machines[m].tools[0]) }));
  const drag = d3.drag().on("drag", (ev, d) => {
    const t = Math.max(1, Math.min(90, x.invert(ev.x)));
    const fix = structuredClone(state.fix);
    if (d.key === "fleet") fix.fleet = t; else fix.m[d.key] = t;
    set({ fix });
  });
  const lines = g.selectAll(".fixline").data(groups).join("g").attr("class", "fixline").style("cursor", "ew-resize").call(drag);
  lines.append("line").attr("x1", (d) => x(d.t)).attr("x2", (d) => x(d.t)).attr("y1", (d) => d.y0 - 6).attr("y2", (d) => d.y1)
    .attr("stroke", INK).attr("stroke-width", 2).attr("stroke-dasharray", "5 3");
  lines.append("rect").attr("x", (d) => x(d.t) - 6).attr("width", 12).attr("y", (d) => d.y0 - 6).attr("height", (d) => d.y1 - d.y0 + 6)
    .attr("fill", "transparent");
  lines.append("text").attr("class", "halo").attr("x", (d) => x(d.t) + 4).attr("y", (d) => d.y0 - 4).attr("font-weight", 600)
    .text((d) => `${d.t.toFixed(1)} min`);
  const mode = state.fix.mode === "fleet" ? tr("Fixed time for all machines", "全廠固定時間") : state.fix.mode === "machine"
    ? tr("Fixed time per machine (in-sample)", "每台機台固定時間（樣本內）") : tr("Fixed time per machine, leave-one-out", "每台機台固定時間（留一法）");
  const maeF = errsF.length ? d3.mean(errsF, Math.abs) : NaN;
  const mf = Number.isFinite(maeF) ? maeF.toFixed(1) : "–", mu = unusedN ? (unusedSum / unusedN).toFixed(1) : "–";
  d3.select("#v2-summary").html(tr(`<b>${mode}:</b> mean |error| ${mf} min · mean unused life ${mu} % · ${overrun} overrun(s), 0 missed`,
    `<b>${mode}：</b>平均 |誤差| ${mf} min · 平均浪費壽命 ${mu} % · ${overrun} 次超過門檻、0 漏報`));
}

function renderSignal() {
  const A = ctx.alarms, info = ctx.meta.features[state.feature];
  const { g, x, rowY } = frame();
  let early = 0, late = 0, miss = 0, errs = [];
  A.forEach((d, k) => {
    const h = ROW - 4, c = ctx.color(d.machine);
    const row = rowFrame(g, k, rowY, d);
    const end = d.reached ? d.Cthr : d.Cmax;
    row.append("rect").attr("width", x(end)).attr("height", h).attr("rx", 2).attr("fill", c).attr("opacity", 0.28);
    let label;
    if (!d.reached) label = tr(`threshold not reached (max VB ${ctx.meta.tool_max_vb[d.tool]} µm)`, `未達門檻（最大 VB ${ctx.meta.tool_max_vb[d.tool]} µm）`);
    if (d.alarm) {
      const used = Math.min(d.Calarm, end);
      row.append("rect").attr("width", x(used)).attr("height", h).attr("rx", 2).attr("fill", c);
      if (d.reached && d.Calarm > d.Cthr) row.append("rect").attr("x", x(d.Cthr)).attr("width", x(d.Calarm) - x(d.Cthr))
        .attr("height", h).attr("fill", "url(#hatch)");
      row.append("path").attr("d", d3.symbol(d3.symbolTriangle, 36)()).attr("transform", `translate(${x(d.Calarm)},${-1}) rotate(180)`)
        .attr("fill", ACCENT);
      if (d.reached) {
        errs.push(d.err);
        if (d.err < 0) { early++; label = tr(`${(-d.err).toFixed(1)} min early · VB ${d.VBalarm}`, `提早 ${(-d.err).toFixed(1)} min · VB ${d.VBalarm}`); }
        else { late++; label = tr(`⚠ ${d.err.toFixed(1)} min late`, `⚠ 晚了 ${d.err.toFixed(1)} min`); }
      }
    } else if (d.reached) { miss++; label = tr("⚠ no alarm", "⚠ 未報警"); }
    row.append("text").attr("x", x(Math.max(end, d.Calarm ?? 0)) + 4).attr("y", h / 2 + 4).attr("class", "lbl-2").text(label);
    row.on("mousemove", (ev) => ctx.tip.show(`<b>E${d.tool}</b> (M${d.machine})<br>${tr("alarm level", "警示線")} ${ctx.fmt(d.level)} `
      + `(${{ other: tr("other machines", "其他機台"), loo: tr("same machine, other end mills", "同機台其他刀"), insample: tr("same machine, in-sample", "同機台樣本內"), manual: tr("manual", "手動") }[state.alarm.cal]})<br>`
      + (d.alarm ? tr(`alarm at C = ${d.Calarm.toFixed(1)} min, VB = ${d.VBalarm} µm`, `警示於 C = ${d.Calarm.toFixed(1)} min，VB = ${d.VBalarm} µm`) : tr("no alarm", "未報警"))
      + (d.reached ? `<br>VB ≥ ${state.vbThr} µm ${tr("at", "於")} C = ${d.Cthr.toFixed(1)} min` : ""), ev)).on("mouseleave", () => ctx.tip.hide());
  });
  const mae = errs.length ? d3.mean(errs, Math.abs) : NaN;
  const cal = state.alarm.cal === "other" ? tr("level from the other two machines", "警示線取自另外兩台機台")
    : state.alarm.cal === "loo" ? tr("level from the other end mills of this machine", "警示線取自同機台其他刀")
    : state.alarm.cal === "insample" ? tr("level from this machine incl. the tested end mill (in-sample)", "警示線取自同機台含受測刀（樣本內）")
    : tr(`manual level ${state.alarm.level}`, `手動警示線 ${state.alarm.level}`);
  const m = Number.isFinite(mae) ? mae.toFixed(1) : "–", p = state.alarm.persist;
  d3.select("#v2-summary").html(tr(`<b>Signal alarm</b> on ${info.label} [${state.norm}], ${cal}, persistence ${p} run(s): `
    + `mean |error| ${m} min · ${early} early · ${late} late · <b>${miss} missed</b>.`,
    `<b>訊號警示</b>：${info.label} [${state.norm}]，${cal}，延續 ${p} 個 run：平均 |誤差| ${m} min · ${early} 早 · ${late} 晚 · <b>${miss} 漏報</b>。`)
    + (ctx.meta.features[state.feature].source === "dynamometer" ? tr(" <b>Dynamometer features are not available in production.</b>", "<b>測力計特徵在產線上沒有。</b>") : ""));
}

// ---------- scoreboard: every rule under the same test, so the signal alarm is always compared with the baseline ----------
const RULES = () => [
  { key: "fleet", label: tr("Fixed · all machines", "固定 · 全廠"), sub: tr("status quo", "現況"), fix: "fleet" },
  { key: "machineLoo", label: tr("Fixed · per machine", "固定 · 每台（留一）"), sub: tr("leave-one-out · baseline", "留一法 · 基準"), fix: "machineLoo" },
  { key: "sig-other", label: tr("Signal · other machines", "訊號 · 其他機台"), sub: tr("level from 2 other machines", "警示線取自另外兩台"), fix: "signal", cal: "other" },
  { key: "sig-loo", label: tr("Signal · same machine", "訊號 · 同機台（留一）"), sub: tr("leave-one-out", "留一法"), fix: "signal", cal: "loo" },
];

function renderScore() {
  const box = d3.select("#v2-score");
  box.selectAll("*").remove();
  const life = lifeTable(ctx.runs, ctx.tools, state.vbThr), a = state.alarm;
  const rows = RULES().map((r) => ({ ...r, ...(r.fix === "signal"
    ? alarmStats(signalAlarms(ctx.runs, ctx.tools, ctx.trail, state.vbThr, r.cal, a.level, a.persist))
    : fixedStats(life, fixTimes(life, r.fix, state.fix))) }));
  const cur = (r) => r.fix === state.fix.mode && (r.fix !== "signal" || r.cal === a.cal);
  const base = rows.find((r) => r.key === "machineLoo");
  const info = ctx.meta.features[state.feature];
  box.append("p").attr("class", "hint").html(tr(`Signal = <b>${info.label}</b> [${state.norm}] · persistence ${a.persist} · VB ≥ ${state.vbThr} µm`, `訊號 = <b>${info.label}</b> [${state.norm}] · 延續 ${a.persist} · VB ≥ ${state.vbThr} µm`));
  const RH = 19, L = { l: 150, r: 150, t: 14, b: 26 };
  const W = box.node().clientWidth, iw = Math.max(60, W - L.l - L.r), ih = rows.length * RH;
  const x = d3.scaleLinear().domain([0, d3.max(rows, (r) => (Number.isFinite(r.mae) ? r.mae : 0)) || 1]).nice().range([0, iw]);
  const svg = box.append("svg").attr("width", W).attr("height", ih + L.t + L.b)
    .attr("role", "img").attr("aria-label", "Mean error of each replacement rule");
  const g = svg.append("g").attr("transform", `translate(${L.l},${L.t})`);
  g.append("g").attr("class", "grid").attr("transform", `translate(0,${ih})`).call(d3.axisBottom(x).ticks(4).tickSize(-ih).tickFormat(""));
  g.append("g").attr("class", "axis").attr("transform", `translate(0,${ih})`).call(d3.axisBottom(x).ticks(4).tickSize(3));
  g.append("text").attr("class", "lbl-2").attr("x", iw).attr("y", ih + 24).attr("text-anchor", "end").text(tr("mean |error| [min]", "平均 |誤差| [min]"));
  const row = g.selectAll("g.srow").data(rows).join("g").attr("class", "srow").attr("transform", (r, k) => `translate(0,${k * RH})`)
    .style("cursor", "pointer")
    .on("click", (ev, r) => set(r.fix === "signal" ? { fix: { ...state.fix, mode: "signal" }, alarm: { ...state.alarm, cal: r.cal } }
      : { fix: { ...state.fix, mode: r.fix } }));
  row.append("rect").attr("x", -L.l).attr("width", W).attr("height", RH).attr("fill", (r) => (cur(r) ? BAND : "transparent"));
  row.append("text").attr("x", -6).attr("y", RH / 2 + 4).attr("text-anchor", "end").attr("font-weight", (r) => (cur(r) ? 700 : 400))
    .text((r) => r.label).append("title").text((r) => r.sub);
  // length encodes the error: bars start at 0 (neutral gray, colour stays reserved for machines)
  row.append("rect").attr("y", 4).attr("height", RH - 8).attr("rx", 2)
    .attr("width", (r) => (Number.isFinite(r.mae) ? x(r.mae) : 0)).attr("fill", (r) => (cur(r) ? INK : "#c9c8c3"));
  row.append("text").attr("class", "lbl-2").attr("x", (r) => (Number.isFinite(r.mae) ? x(r.mae) : 0) + 4).attr("y", RH / 2 + 4)
    .html((r) => `${Number.isFinite(r.mae) ? r.mae.toFixed(1) : "–"} min · ${r.late} ${tr("late", "晚")}`
      + (r.missed ? ` · <tspan font-weight="700" >${r.missed} ${tr("missed", "漏報")}</tspan>` : ""));
  if (Number.isFinite(base.mae)) {
    g.append("line").attr("x1", x(base.mae)).attr("x2", x(base.mae)).attr("y1", -2).attr("y2", ih)
      .attr("stroke", INK).attr("stroke-dasharray", "2 2").attr("pointer-events", "none");
    g.append("text").attr("class", "lbl-2").attr("x", x(base.mae)).attr("y", -4).attr("text-anchor", "middle").text(tr("baseline", "基準"));
  }
}

// ── js/v3_rank.js
// V3 · Spearman ρ(feature, VB) per tool and pooled; recomputed for normalization, time filter and source toggle.
// Shows all 8 machine-control features (production) and 2 representative dynamometer features (reference only);
// the other dynamometer features stay available in the global Feature menu.
import { tr } from "./i18n.js";
import { state, set, ACCENT, INK, INK2, GRAY } from "./state.js";
import { normalize, spearman } from "./analysis.js";

let ctx, root, svg, g, layout = {};
let sortKey = "min"; // min = lowest per-end-mill ρ (follows wear in EVERY end mill?) | pooled
const DYN_SHOWN = ["Fx_mean", "A_tooth"]; // Force X mean (ρ comparable to spindle torque) + tooth-pass amplitude (inconsistent across machines)
const M = { t: 22, r: 8, b: 44, l: 0 }, ROWH = 17, GROUPH = 22;
// desaturated diverging scale: muted blue – neutral gray – muted brick, midpoint ρ = 0 (C1); ends are not full-saturation
const color = d3.scaleDiverging().domain([-1, 0, 1]).clamp(true)
  .interpolator(d3.piecewise(d3.interpolateLab, ["#4d6f99", "#eceae6", "#a85a45"]));
const GROUP_LABEL = () => ({ machine: tr("Machine control — production-ready", "機台控制 — 產線可用"),
  dynamometer: tr("Dynamometer — reference only (not in production)", "測力計 — 只作參考（產線沒有）") });
const AXIS_NOTE = () => tr("Feed axis: M1 = ball-screw motor torque [Nm], M2/M3 = linear-motor force [N]; M2 is also tool batch B.",
  "進給軸：M1 = 滾珠螺桿馬達扭矩 [Nm]，M2/M3 = 線性馬達出力 [N]；M2 也是刀具批次 B。");

export function init(c) {
  ctx = c;
  root = d3.select("#v3 .plot");
  d3.selectAll("#v3-sort button").on("click", function () {
    sortKey = this.dataset.sort;
    d3.selectAll("#v3-sort button").classed("on", function () { return this.dataset.sort === sortKey; });
    render(false);
  });
  render(true);
}

export function update(keys) {
  if (!keys) return render(true);
  if (keys.has("norm") || keys.has("cRange") || keys.has("showDyn")) render(keys.has("showDyn"));
  else if (keys.has("feature") || keys.has("tool")) mark();
}

function compute() {
  const feats = ctx.feats.filter((f) => ctx.meta.features[f].source === "machine" || (state.showDyn && DYN_SHOWN.includes(f)));
  const sub = ctx.runs.filter(ctx.inRange);
  return feats.map((f) => {
    const y = normalize(ctx.runs, f, state.norm);
    const cells = ctx.tools.map((t) => {
      const rs = sub.filter((r) => r.tool === t);
      return { col: `E${t}`, tool: t, ...spearman(rs.map((r) => y[r.i]), rs.map((r) => r.VB_um)) };
    });
    const pooled = spearman(sub.map((r) => y[r.i]), sub.map((r) => r.VB_um));
    cells.push({ col: "All", tool: null, ...pooled });
    return { f, src: ctx.meta.features[f].source, cells, pooled: pooled.rho, minTool: d3.min(cells.slice(0, 9), (c) => c.rho) };
  });
}

function labelWidth(labels) {
  // measure the longest row label so labels are never cut (no truncation, no scrolling)
  const tmp = root.append("svg").attr("width", 0).attr("height", 0).style("position", "absolute");
  const w = d3.max(labels, (s) => tmp.append("text").text(s).node().getComputedTextLength());
  tmp.remove();
  return Math.ceil(w) + 12;
}

function render(rebuild) {
  const rows = compute();
  // order: machine group first, then within the group by the lowest per-end-mill rho (default: "does it follow wear
  // in every end mill?", A3) or by the pooled rho
  const key = (r) => (sortKey === "min" ? r.minTool : r.pooled);
  const order = d3.groups(rows, (r) => r.src).flatMap(([, v]) => v.sort((a, b) => d3.descending(key(a), key(b))));
  if (rebuild || !svg) {
    root.selectAll("*").remove();
    svg = root.append("svg").attr("role", "img").attr("aria-label", "Correlation heatmap of features with wear");
    g = svg.append("g");
    g.append("g").attr("class", "bgs");
    g.append("g").attr("class", "heads");
    g.append("g").attr("class", "groups");
    g.append("g").attr("class", "rows");
    g.append("g").attr("class", "legend");
  }
  M.l = labelWidth(ctx.feats.map((f) => ctx.meta.features[f].label));
  const W = root.node().clientWidth, iw = W - M.l - M.r;
  const cols = [...ctx.tools.map((t) => `E${t}`), "All"];
  const xb = d3.scaleBand().domain(cols).range([0, iw]).paddingInner(0.08);
  const yPos = new Map(), groupY = [];
  let yy = 0, lastSrc = null;
  order.forEach((r) => {
    if (r.src !== lastSrc) { groupY.push({ src: r.src, y: yy }); yy += GROUPH; lastSrc = r.src; }
    yPos.set(r.f, yy); yy += ROWH;
  });
  const ih = yy;
  g.attr("transform", `translate(${M.l},${M.t})`);
  svg.attr("width", W).attr("height", ih + M.t + M.b);
  layout = { xb, yPos, iw };

  // reference group recedes: light gray background under the whole dynamometer block
  const dynY = groupY.find((d) => d.src === "dynamometer");
  g.select(".bgs").selectAll("rect").data(dynY ? [dynY] : []).join("rect")
    .attr("x", -M.l).attr("y", (d) => d.y).attr("width", W).attr("height", ih - dynY?.y || 0).attr("fill", "#f6f5f2");

  g.select(".heads").selectAll("text").data(cols).join("text")
    .attr("x", (c) => xb(c) + xb.bandwidth() / 2).attr("y", -7).attr("text-anchor", "middle")
    .attr("font-weight", (c) => (c === "All" ? 600 : 400)).style("cursor", (c) => (c === "All" ? null : "pointer"))
    .text((c) => c).on("click", (ev, c) => c !== "All" && set({ tool: +c.slice(1) }));
  g.select(".heads").selectAll("line").data([0]).join("line")
    .attr("x1", xb("All") - 2).attr("x2", xb("All") - 2).attr("y1", -18).attr("y2", ih).attr("stroke", "#d6d5d0");

  // group titles + thin separator line between the groups
  const gt = g.select(".groups").selectAll("g").data(groupY, (d) => d.src).join((e) => {
    const s = e.append("g");
    s.append("line"); s.append("text");
    return s;
  });
  gt.attr("transform", (d) => `translate(0,${d.y})`);
  gt.select("line").attr("x1", -M.l).attr("x2", iw).attr("y1", 0).attr("y2", 0)
    .attr("stroke", (d, k) => (k ? "#d6d5d0" : "none"));
  gt.select("text").attr("x", -M.l + 2).attr("y", GROUPH - 7).attr("font-weight", 600)
    .style("fill", (d) => (d.src === "machine" ? INK : GRAY)).text((d) => GROUP_LABEL()[d.src]);

  const t = svg.transition().duration(600);
  const rowSel = g.select(".rows").selectAll("g.row").data(order, (r) => r.f).join(
    (enter) => {
      const e = enter.append("g").attr("class", "row").attr("transform", (r) => `translate(0,${yPos.get(r.f)})`)
        .style("cursor", "pointer").on("click", (ev, r) => set({ feature: r.f }));
      e.append("text").attr("class", "rl").attr("x", -8).attr("y", ROWH / 2 + 4).attr("text-anchor", "end");
      e.append("g").attr("class", "cells");
      return e;
    });
  rowSel.transition(t).attr("transform", (r) => `translate(0,${yPos.get(r.f)})`);
  rowSel.select(".rl").text((r) => ctx.meta.features[r.f].label).style("fill", (r) => (r.src === "machine" ? INK : GRAY));
  rowSel.select(".cells").selectAll("rect.cell").data((r) => r.cells.map((c) => ({ ...c, f: r.f, src: r.src }))).join("rect")
    .attr("class", "cell").attr("x", (c) => xb(c.col)).attr("y", 1).attr("width", xb.bandwidth()).attr("height", ROWH - 3).attr("rx", 2)
    .attr("fill", (c) => (Number.isFinite(c.rho) ? color(c.rho) : "#f5f5f3"))
    .attr("opacity", (c) => (c.src === "machine" ? 1 : 0.75)) // reference rows a little lighter
    .attr("stroke", "none")
    // values on demand only: no numbers in the cells, the tooltip gives ρ and n
    .on("mouseenter", function () { d3.select(this).attr("stroke", INK).attr("stroke-width", 1.2); })
    .on("mousemove", (ev, c) => ctx.tip.show(`<b>${ctx.meta.features[c.f].label}</b><br>${c.col === "All" ? tr("all end mills pooled", "全部刀合併") : c.col}: `
      + `ρ = ${Number.isFinite(c.rho) ? c.rho.toFixed(2) : tr("n/a (too few runs)", "無（run 太少）")} (n = ${c.n})<br>`
      + (c.f.startsWith("ax_") ? `<span class="muted">${AXIS_NOTE()}</span><br>` : "")
      + `<span class="muted">${tr("normalization", "正規化")}: ${state.norm}${state.cRange ? `; C ${state.cRange[0].toFixed(0)}–${state.cRange[1].toFixed(0)} min` : ""}. `
      + `${tr("Within an end mill VB is mostly interpolated from C, so per-end-mill ρ is optimistic.", "單把刀內 VB 多為依 C 內插，單刀 ρ 偏樂觀。")}</span>`, ev))
    .on("mouseleave", function () { d3.select(this).attr("stroke", "none"); ctx.tip.hide(); });

  // colour legend (shares the drawing scale)
  const lw = Math.min(150, iw * 0.5), lg = g.select(".legend").attr("transform", `translate(${iw - lw},${ih + 10})`);
  lg.selectAll("*").remove();
  const gid = "rho-grad";
  const defs = svg.select("defs").empty() ? svg.insert("defs", ":first-child") : svg.select("defs");
  defs.selectAll("*").remove();
  const lin = defs.append("linearGradient").attr("id", gid);
  d3.range(0, 1.01, 0.1).forEach((p) => lin.append("stop").attr("offset", p).attr("stop-color", color(p * 2 - 1)));
  lg.append("rect").attr("width", lw).attr("height", 7).attr("rx", 2).attr("fill", `url(#${gid})`);
  lg.append("g").attr("class", "axis").attr("transform", "translate(0,7)")
    .call(d3.axisBottom(d3.scaleLinear().domain([-1, 1]).range([0, lw])).ticks(5).tickSize(3));
  lg.append("text").attr("x", -6).attr("y", 7).attr("text-anchor", "end").attr("class", "lbl-2").text("Spearman ρ");
  lg.append("text").attr("x", lw).attr("y", 32).attr("text-anchor", "end").attr("class", "note")
    .text(state.showDyn ? tr("11 more dynamometer features: Feature menu", "其餘 11 個測力計特徵：見特徵選單") : "");
  mark();
}

function mark() {
  g.select(".rows").selectAll("g.row").select(".rl").attr("font-weight", (r) => (r.f === state.feature ? 700 : 400));
  g.select(".rows").selectAll("rect.selrow").remove();
  const y0 = layout.yPos.get(state.feature);
  // selected feature: accent outline (the one accent colour = selection / alarm)
  g.select(".rows").selectAll("rect.selrow").data(y0 == null ? [] : [y0]).join("rect").attr("class", "selrow")
    .attr("x", -M.l + 2).attr("y", (d) => d - 1).attr("width", layout.iw + M.l - 2).attr("height", ROWH + 1)
    .attr("fill", "none").attr("stroke", ACCENT).attr("stroke-width", 1.5).attr("rx", 3).attr("pointer-events", "none");
  g.select(".heads").selectAll("text").attr("text-decoration", (c) => (c === `E${state.tool}` ? "underline" : null))
    .style("fill", (c) => (c === `E${state.tool}` ? INK : INK2));
}

// ── js/v4_scatter.js
// V4 · Feature (normalized) vs VB, all runs. 2-D brush selects runs; band = feature level at the VB threshold.
import { tr } from "./i18n.js";
import { state, set, MACHINE_DASH, ACCENT, GRAY, INK2 } from "./state.js";
import { normLabel, median } from "./analysis.js";

let ctx, root, x, y, g, dots, delaunay, pts;
const M = { t: 34, r: 12, b: 34, l: 40 }, H = 330;

export function init(c) {
  ctx = c;
  root = d3.select("#v4 .plot");
  d3.select("#v4-lines").on("change", render);
  render();
}

export function update(keys) {
  if (!keys || ["feature", "norm", "vbThr", "cRange", "showDyn"].some((k) => keys.has(k))) return render();
  if (keys.has("tool") || keys.has("brushed") || keys.has("runIdx")) style();
}

function render() {
  root.selectAll("*").remove();
  const W = root.node().clientWidth, iw = W - M.l - M.r, ih = H - M.t - M.b;
  const yv = ctx.y, f = state.feature, info = ctx.meta.features[f];
  x = d3.scaleLinear().domain([0, 165]).range([0, iw]);
  const ext = d3.extent(yv.filter(Number.isFinite));
  y = d3.scaleLinear().domain(ext).nice().range([ih, 0]);
  const svg = root.append("svg").attr("width", W).attr("height", H).attr("role", "img")
    .attr("aria-label", `${info.label} versus wear for all runs`);
  g = svg.append("g").attr("transform", `translate(${M.l},${M.t})`);
  g.append("g").attr("class", "grid").call(d3.axisLeft(y).ticks(5).tickSize(-iw).tickFormat(""));
  g.append("g").attr("class", "axis").call(d3.axisLeft(y).ticks(5));
  g.append("g").attr("class", "axis").attr("transform", `translate(0,${ih})`).call(d3.axisBottom(x).ticks(8));
  g.append("text").attr("class", "lbl-2").attr("x", iw).attr("y", ih + 28).attr("text-anchor", "end").text("VB [µm]");
  g.append("text").attr("class", "lbl-2").attr("x", -M.l + 2).attr("y", -20).text(`↑ ${info.label} [${normLabel(state.norm, info.unit)}]`);
  if (state.norm === "raw" && f.startsWith("ax_")) g.append("text").attr("class", "note halo").attr("x", 6).attr("y", 12)
    .text(tr("raw units differ: M1 in Nm (ball screw), M2/M3 in N (linear motor) — use a normalization", "原始單位不同：M1 為 Nm（滾珠螺桿）、M2/M3 為 N（線性馬達）——請使用正規化"));
  if (info.source === "dynamometer") g.append("text").attr("class", "note halo").attr("x", 6).attr("y", 24)
    .text(tr("dynamometer: reference only, not available in production", "測力計：只作參考，產線上沒有"));

  // band at threshold: per-tool median of y for runs with |VB - thr| <= 3
  const per = ctx.tools.map((t) => median(ctx.runs.filter((r) => r.tool === t && Math.abs(r.VB_um - state.vbThr) <= 3).map((r) => yv[r.i])))
    .filter(Number.isFinite);
  g.append("line").attr("x1", x(state.vbThr)).attr("x2", x(state.vbThr)).attr("y1", 0).attr("y2", ih)
    .attr("stroke", GRAY).attr("stroke-dasharray", "3 3");
  if (per.length) {
    const [lo, hi] = d3.extent(per);
    g.append("rect").attr("x", 0).attr("width", iw).attr("y", y(hi)).attr("height", Math.max(1, y(lo) - y(hi)))
      .attr("fill", INK2).attr("opacity", 0.12); // neutral gray: the accent is reserved for alarms and selection (C4)
    // band label in the top margin with a swatch, so the trend lines can no longer cover it (B5)
    const bl = g.append("text").attr("x", iw).attr("text-anchor", "end").attr("y", -6).attr("font-weight", 600)
      .text(tr(`at VB ${state.vbThr} µm: ${ctx.fmt(lo)} – ${ctx.fmt(hi)} (${per.length} tools)`, `VB ${state.vbThr} µm 時：${ctx.fmt(lo)} – ${ctx.fmt(hi)}（${per.length} 把刀）`));
    const bw = bl.node().getComputedTextLength();
    g.append("rect").attr("x", iw - bw - 16).attr("y", -15).attr("width", 11).attr("height", 10).attr("fill", INK2).attr("opacity", 0.25);
  }

  pts = ctx.runs.map((r) => ({ r, px: x(r.VB_um), py: y(yv[r.i]) })).filter((p) => Number.isFinite(p.py));
  dots = g.append("g").selectAll("circle").data(pts).join("circle")
    .attr("cx", (p) => p.px).attr("cy", (p) => p.py).attr("r", 1.8).attr("fill", (p) => ctx.color(p.r.machine));
  if (d3.select("#v4-lines").property("checked")) {
    const line = d3.line().defined((r) => Number.isFinite(ctx.roll[r.i])).x((r) => x(r.VB_um)).y((r) => y(ctx.roll[r.i]));
    g.append("g").selectAll("path").data(d3.groups(ctx.runs, (r) => r.tool)).join("path")
      .attr("fill", "none").attr("stroke", ([t, rs]) => ctx.color(rs[0].machine)).attr("stroke-width", 1.6)
      .attr("stroke-dasharray", ([, rs]) => MACHINE_DASH[rs[0].machine])
      .attr("d", ([, rs]) => line(rs));
  }
  g.append("g").attr("class", "selmark");

  delaunay = d3.Delaunay.from(pts, (p) => p.px, (p) => p.py);
  const brush = d3.brush().extent([[0, 0], [iw, ih]]).on("end", (ev) => {
    if (!ev.sourceEvent) return;
    if (!ev.selection) {
      if (state.brushed) set({ brushed: null });
      else pick(ev);
      return;
    }
    const [[x0, y0], [x1, y1]] = ev.selection;
    const s = new Set(pts.filter((p) => p.px >= x0 && p.px <= x1 && p.py >= y0 && p.py <= y1 && ctx.inRange(p.r)).map((p) => p.r.i));
    set({ brushed: s });
  });
  const bg = g.append("g").attr("class", "brush").call(brush);
  bg.select(".overlay").on("mousemove.tip", (ev) => {
    const [mx, my] = d3.pointer(ev);
    const p = pts[delaunay.find(mx, my)];
    if (Math.hypot(p.px - mx, p.py - my) > 12) return ctx.tip.hide();
    const r = p.r;
    ctx.tip.show(`<b>E${r.tool}</b> (M${r.machine}) · run ${r.run} · layer ${r.layer}<br>VB = ${r.VB_um} µm · C = ${r.C_min.toFixed(1)} min<br>`
      + `${info.label}: ${ctx.fmt(r[f])} ${info.unit}${state.norm !== "raw" ? ` → ${ctx.fmt(yv[r.i])}` : ""}<br><span class="muted">${tr("click to open in V5/V6", "點擊在 V5/V6 開啟")}</span>`, ev);
  }).on("mouseleave.tip", () => ctx.tip.hide());
  style();
}

function pick(ev) {
  const [mx, my] = d3.pointer(ev, g.node());
  const p = pts[delaunay.find(mx, my)];
  if (p && Math.hypot(p.px - mx, p.py - my) <= 12) set({ tool: p.r.tool, runIdx: p.r.i });
}

function style() {
  const b = state.brushed;
  dots.attr("opacity", (p) => {
    if (!ctx.inRange(p.r)) return 0.04;
    if (b) return b.has(p.r.i) ? 0.9 : 0.06;
    return p.r.tool === state.tool ? 0.7 : 0.18;
  }).attr("r", (p) => (p.r.tool === state.tool ? 2.4 : 1.8));
  const sel = state.runIdx != null ? pts.filter((p) => p.r.i === state.runIdx) : [];
  g.select(".selmark").selectAll("circle").data(sel).join("circle").attr("cx", (p) => p.px).attr("cy", (p) => p.py)
    .attr("r", 5).attr("fill", "none").attr("stroke", ACCENT).attr("stroke-width", 1.8);
}

// ── js/v5_timeline.js
// V5 · Run timeline of the selected tool: feature per run, layer bands, layer-level flags (jump / rise), VB strip.
import { tr } from "./i18n.js";
import { state, set, ACCENT, INK, INK2, GRAY, BAND } from "./state.js";
import { normLabel, isFlagged } from "./analysis.js";

let ctx, root;
const M = { t: 40, r: 10, b: 30, l: 48 }, H = 290, VBH = 46, GAP = 20; // GAP between feature plot and VB strip

export function init(c) {
  ctx = c;
  root = d3.select("#v5 .plot");
  const sel = d3.select("#v5-tool");
  sel.selectAll("option").data(ctx.tools).join("option").attr("value", (t) => t)
    .text((t) => `E${t} (M${ctx.runs.find((r) => r.tool === t).machine})`);
  sel.on("change", function () { set({ tool: +this.value, runIdx: null }); });
  render();
}

export function update(keys) {
  if (!keys || ["tool", "feature", "norm", "jumpThr", "riseThr", "showDyn", "fix", "alarm", "vbThr"].some((k) => keys.has(k))) return render();
  if (keys.has("brushed") || keys.has("runIdx") || keys.has("cRange")) render();
}

function render() {
  d3.select("#v5-tool").property("value", state.tool);
  root.selectAll("*").remove();
  const rs = ctx.runs.filter((r) => r.tool === state.tool), f = state.feature, info = ctx.meta.features[f];
  const yv = ctx.y;
  const W = root.node().clientWidth, iw = W - M.l - M.r, ih = H - M.t - M.b - VBH - GAP;
  const x = d3.scaleLinear().domain([rs[0].run - 0.5, rs[rs.length - 1].run + 0.5]).range([0, iw]);
  const y = d3.scaleLinear().domain(d3.extent(rs, (r) => yv[r.i])).nice().range([ih, 0]);
  const yb = d3.scaleLinear().domain([0, 165]).range([VBH, 0]);
  const svg = root.append("svg").attr("width", W).attr("height", H).attr("role", "img")
    .attr("aria-label", tr(`Run timeline of end mill ${state.tool}`, `刀具 E${state.tool} 的 run 時序`));
  const g = svg.append("g").attr("transform", `translate(${M.l},${M.t})`);
  const layers = ctx.layers.filter((l) => l.tool === state.tool);
  const isFlag = (l) => isFlagged(l, state.jumpThr, state.riseThr);
  d3.select("#v5-count").text(tr(`Flagged layers: ${ctx.layers.filter(isFlag).length} of ${ctx.layers.length} (all end mills), `
    + `${layers.filter(isFlag).length} in E${state.tool}.`, `被標記的層：${ctx.layers.length} 層中 ${ctx.layers.filter(isFlag).length} 層（全部刀），E${state.tool} 有 ${layers.filter(isFlag).length} 層。`));
  const runOf = (i) => ctx.runs[i].run;

  // layer bands + flags
  layers.forEach((l, k) => {
    const x0 = x(runOf(l.i0) - 0.5), x1 = x(runOf(l.i1) + 0.5);
    // background recedes: a very faint band on every other layer + a fine tick at each layer boundary (instead of strong stripes)
    if (k % 2) g.append("rect").attr("x", x0).attr("width", x1 - x0).attr("y", 0).attr("height", ih + GAP + VBH).attr("fill", BAND).attr("opacity", 0.7);
    if (k) g.append("line").attr("x1", x0).attr("x2", x0).attr("y1", ih - 4).attr("y2", ih).attr("stroke", "#c9c8c3");
    const flags = [];
    if (l.jumpPeak && Math.abs(l.jump) >= state.jumpThr) flags.push("J");
    if (Math.abs(l.rise) >= state.riseThr) flags.push("R");
    if (flags.length) {
      // flagged layer = suspicious change: the single accent colour
      g.append("rect").attr("x", x0).attr("width", x1 - x0).attr("y", -17).attr("height", 13).attr("rx", 3).attr("fill", ACCENT);
      g.append("text").attr("x", (x0 + x1) / 2).attr("y", -7).attr("text-anchor", "middle").style("fill", "#fff").attr("font-size", 10).attr("font-weight", 600)
        .text(flags.join(""));
    }
    g.append("rect").attr("x", x0).attr("width", x1 - x0).attr("y", -18).attr("height", ih + 18 + GAP + VBH).attr("fill", "transparent")
      .on("mousemove", (ev) => ctx.tip.show(`<b>${tr("layer", "第")} ${l.layer}${tr("", " 層")}</b> (runs ${runOf(l.i0)}–${runOf(l.i1)})<br>`
        + `${tr("median", "中位數")} ${info.label}: ${ctx.fmt(l.median)} ${info.unit}<br>${tr("jump vs neighbours", "和相鄰層比的跳升")}: ${Number.isFinite(l.jump) ? l.jump.toFixed(1) : "–"} %<br>`
        + `${tr("rise within layer", "層內上升")}: ${Number.isFinite(l.rise) ? l.rise.toFixed(1) : "–"} %<br><span class="muted">${tr("computed on the raw feature", "用原始特徵計算")}</span>`, ev))
      .on("mouseleave", () => ctx.tip.hide());
  });
  g.append("g").attr("class", "axis").call(d3.axisLeft(y).ticks(5));
  // axis title above the flag row, outside the data area (it used to sit on top of the flags and the line)
  g.append("text").attr("class", "lbl-2").attr("x", -M.l + 2).attr("y", -26)
    .text(`↑ ${info.label} [${normLabel(state.norm, info.unit)}]`);
  const c = ctx.color(rs[0].machine);
  g.append("path").datum(rs).attr("fill", "none").attr("stroke", c).attr("stroke-width", 1).attr("opacity", 0.6)
    .attr("d", d3.line().x((r) => x(r.run)).y((r) => y(yv[r.i])));
  g.append("g").selectAll("circle").data(rs).join("circle").attr("cx", (r) => x(r.run)).attr("cy", (r) => y(yv[r.i]))
    .attr("r", (r) => (state.brushed?.has(r.i) ? 3 : 2)).attr("fill", (r) => (state.brushed?.has(r.i) ? ACCENT : c))
    .attr("opacity", (r) => (ctx.inRange(r) ? 1 : 0.2)).style("cursor", "pointer")
    .on("mousemove", (ev, r) => ctx.tip.show(`<b>run ${r.run}</b> · ${tr("layer", "層")} ${r.layer} · x = ${r.x_pass} mm<br>`
      + `C = ${r.C_min.toFixed(1)} min · VB = ${r.VB_um} µm<br>${info.label}: ${ctx.fmt(r[f])} ${info.unit}`, ev))
    .on("mouseleave", () => ctx.tip.hide())
    .on("click", (ev, r) => set({ runIdx: r.i }));

  // VB strip (separate scale, no dual axis)
  const gb = g.append("g").attr("transform", `translate(0,${ih + GAP})`);
  gb.append("g").attr("class", "axis").call(d3.axisLeft(yb).tickValues([0, 150]).tickSize(3));
  gb.append("path").datum(rs).attr("fill", "none").attr("stroke", INK2).attr("stroke-width", 1.5)
    .attr("d", d3.line().x((r) => x(r.run)).y((r) => yb(r.VB_um)));
  gb.append("line").attr("x1", 0).attr("x2", iw).attr("y1", yb(state.vbThr)).attr("y2", yb(state.vbThr))
    .attr("stroke", GRAY).attr("stroke-dasharray", "3 3");
  gb.append("text").attr("class", "lbl-2").attr("x", 0).attr("y", -5).text(tr("↑ VB [µm] (interpolated between measurements)", "↑ VB [µm]（量測之間為內插）"));
  gb.append("g").attr("class", "axis").attr("transform", `translate(0,${VBH})`).call(d3.axisBottom(x).ticks(8));
  gb.append("text").attr("class", "lbl-2").attr("x", iw).attr("y", VBH + 26).attr("text-anchor", "end").text("run");

  if (state.runIdx != null && ctx.runs[state.runIdx].tool === state.tool) {
    const r = ctx.runs[state.runIdx];
    g.append("line").attr("x1", x(r.run)).attr("x2", x(r.run)).attr("y1", -2).attr("y2", ih + GAP + VBH)
      .attr("stroke", ACCENT).attr("stroke-width", 1.5).attr("pointer-events", "none");
  }
  // signal-alarm overlay: trailing median (what an online monitor sees), alarm level, alarm run
  if (state.fix.mode === "signal") {
    const a = ctx.alarms.find((d) => d.tool === state.tool);
    g.append("path").datum(rs).attr("fill", "none").attr("stroke", INK).attr("stroke-width", 1.4)
      .attr("d", d3.line().defined((r) => Number.isFinite(ctx.trail[r.i])).x((r) => x(r.run)).y((r) => y(ctx.trail[r.i])))
      .attr("pointer-events", "none");
    if (Number.isFinite(a.level) && a.level >= y.domain()[0] && a.level <= y.domain()[1]) {
      g.append("line").attr("x1", 0).attr("x2", iw).attr("y1", y(a.level)).attr("y2", y(a.level))
        .attr("stroke", INK2).attr("stroke-dasharray", "6 3").attr("pointer-events", "none");
      g.append("text").attr("class", "halo").attr("x", iw - 4).attr("y", y(a.level) - 4).attr("text-anchor", "end")
        .text(tr(`alarm level ${ctx.fmt(a.level)}`, `警示線 ${ctx.fmt(a.level)}`));
    }
    if (a.alarm) {
      g.append("path").attr("d", d3.symbol(d3.symbolTriangle, 50)()).attr("transform", `translate(${x(a.alarm.run)},${y(ctx.trail[a.alarm.i]) - 10}) rotate(180)`)
        .attr("fill", ACCENT).attr("pointer-events", "none");
      const right = x(a.alarm.run) < iw * 0.6;
      g.append("text").attr("class", "halo").attr("x", x(a.alarm.run) + (right ? 8 : -8)).attr("y", y(ctx.trail[a.alarm.i]) + 4)
        .attr("text-anchor", right ? "start" : "end").attr("font-weight", 600).text(tr(`▼ alarm: run ${a.alarm.run}, VB ${a.alarm.VB_um} µm`, `▼ 警示：run ${a.alarm.run}，VB ${a.alarm.VB_um} µm`));
    }
  }
  if (state.pinIdx != null && ctx.runs[state.pinIdx].tool === state.tool) {
    const r = ctx.runs[state.pinIdx];
    g.append("line").attr("x1", x(r.run)).attr("x2", x(r.run)).attr("y1", -2).attr("y2", ih + GAP + VBH)
      .attr("stroke", GRAY).attr("stroke-width", 1.5).attr("stroke-dasharray", "4 2").attr("pointer-events", "none");
  }
}

// ── js/v6_detail.js
// V6 · Details of the selected run: envelopes of machine signals (+ dynamometer reference), pinned comparison run,
// and a 20 ms raw force snippet from the nearest representative run of the same tool.
import { tr } from "./i18n.js";
import { state, set, INK2, GRAY, BAND } from "./state.js";

let ctx, root;
const M = { t: 18, r: 10, b: 26, l: 48 }, PH = 72; // each panel: 14 px title row above a PH-14-4 px plot

export function init(c) { ctx = c; root = d3.select("#v6 .plot"); render(); }

export function update(keys) {
  if (!keys || ["runIdx", "pinIdx", "showDyn", "tool"].some((k) => keys.has(k))) render();
}

async function render() {
  root.selectAll("*").remove();
  const head = d3.select("#v6-head");
  if (state.runIdx == null) { head.html(tr("Click a run in V4 or V5 to see its signals.", "在 V4 或 V5 點一個 run 以查看訊號。")); return; }
  await ctx.envelopes();
  const r = ctx.runs[state.runIdx], mach = ctx.meta.machines[r.machine];
  const pin = state.pinIdx != null && state.pinIdx !== state.runIdx ? ctx.runs[state.pinIdx] : null;
  const badges = [`<span class="badge">${tr("VB interpolated unless at a measurement", "VB 除量測點外為內插")}</span>`];
  if (r.machine === 2) badges.push(`<span class="badge warn">${tr("M2: spindle/axis may be aliased", "M2：主軸／進給訊號可能混疊")}</span>`);
  if (ctx.meta.tool_notes[r.tool]) badges.push(`<span class="badge warn">${ctx.meta.tool_notes[r.tool]}</span>`);
  head.html(`<b>E${r.tool} · M${r.machine} · run ${r.run}</b> — ${tr("layer", "層")} ${r.layer}, x = ${r.x_pass} mm, C = ${r.C_min.toFixed(1)} min, `
    + `VB = ${r.VB_um} µm ${badges.join("")} `
    + `<button id="v6-pin" class="ghost small">${state.pinIdx === state.runIdx ? tr("unpin", "取消釘選") : tr("pin as comparison", "釘選比較")}</button>`
    + (pin ? ` <span class="muted">${tr("gray = pinned run", "灰色 = 釘選的 run")} ${pin.run} (E${pin.tool}, VB ${pin.VB_um} µm)</span>` : ""));
  d3.select("#v6-pin").on("click", () => set({ pinIdx: state.pinIdx === state.runIdx ? null : state.runIdx }));

  const panels = [
    { ch: 1, label: "|spindle torque| [Nm]", src: "machine" },
    { ch: 2, label: `|feed axis Y| [${mach.axis_unit}]`, src: "machine" },
  ];
  if (state.showDyn) panels.push({ ch: 0, label: tr("|Fxy| RMS [N] — reference", "|Fxy| RMS [N] — 參考"), src: "dynamometer" });
  const W = root.node().clientWidth, iw = W - M.l - M.r;
  const tEnd = Math.max(r.t_end, pin ? pin.t_end : 0);
  const x = d3.scaleLinear().domain([0, tEnd]).range([0, iw]);
  const svg = root.append("svg").attr("width", W).attr("height", panels.length * PH + M.t + M.b + 8)
    .attr("role", "img").attr("aria-label", "Signal envelopes of the selected run");
  panels.forEach((p, k) => {
    const g = svg.append("g").attr("transform", `translate(${M.l},${M.t + k * PH})`), ih = PH - 18;
    const series = [{ run: r, v: ctx.envelope(r.i, p.ch), col: p.src === "machine" ? ctx.color(r.machine) : INK2 }];
    if (pin) series.unshift({ run: pin, v: ctx.envelope(pin.i, p.ch), col: "#c9c8c3" });
    const y = d3.scaleLinear().domain([0, d3.max(series, (s) => d3.max(s.v)) * 1.05]).range([ih, 0]);
    // background recedes: detected cut = very faint band, feature window = two thin edge lines (data lines stay dominant)
    g.append("rect").attr("x", x(r.t_on)).attr("width", x(r.t_off) - x(r.t_on)).attr("height", ih).attr("fill", BAND);
    for (const tw of [r.t_on + 0.15, r.t_off - 0.15]) g.append("line").attr("x1", x(tw)).attr("x2", x(tw)).attr("y1", 0).attr("y2", ih)
      .attr("stroke", "#d6d5d0").attr("stroke-dasharray", "2 2");
    g.append("g").attr("class", "axis").call(d3.axisLeft(y).ticks(3).tickSize(3));
    series.forEach((s) => {
      const nb = s.v.length, dt = s.run.t_end / nb;
      g.append("path").datum(s.v).attr("fill", "none").attr("stroke", s.col).attr("stroke-width", 1.6)
        .attr("d", d3.line().x((v, j) => x((j + 0.5) * dt)).y((v) => y(v)));
    });
    // panel title above the plot, not on top of the envelope (the curves reach the top of the y range)
    g.append("text").attr("class", p.src === "machine" ? null : "lbl-2").attr("x", 0).attr("y", -4).text(p.label);
    if (k === panels.length - 1) {
      g.append("g").attr("class", "axis").attr("transform", `translate(0,${ih})`).call(d3.axisBottom(x).ticks(6));
      g.append("text").attr("class", "lbl-2").attr("x", iw).attr("y", ih + 24).attr("text-anchor", "end")
        .text(tr("time within run [s]", "run 內時間 [s]"));
    }
  });

  // 20 ms snippet (dynamometer reference)
  if (!state.showDyn) return;
  const sn = ctx.snippets.filter((s) => s.tool === r.tool);
  if (!sn.length) return;
  const s = sn.reduce((a, b) => (Math.abs(b.VB_um - r.VB_um) < Math.abs(a.VB_um - r.VB_um) ? b : a));
  const sh = 70, g = root.append("svg").attr("width", W).attr("height", sh + 30)
    .append("g").attr("transform", `translate(${M.l},14)`);
  const v = s.fx.map((fx, j) => Math.hypot(fx, s.fy[j]));
  const xs = d3.scaleLinear().domain([0, (v.length / s.fs) * 1000]).range([0, iw]);
  const ys = d3.scaleLinear().domain([0, d3.max(v) * 1.05]).range([sh, 0]);
  g.append("text").attr("class", "lbl-2").attr("y", -4)
    .text(tr(`|Fxy| [N] at 25 kHz, 20 ms of run ${s.run} (VB ${s.VB_um} µm) · peaks = cutting edges`, `|Fxy| [N]，25 kHz，run ${s.run} 的 20 ms（VB ${s.VB_um} µm）· 峰值 = 刀刃`));
  g.append("g").attr("class", "axis").call(d3.axisLeft(ys).ticks(3).tickSize(3));
  g.append("g").attr("class", "axis").attr("transform", `translate(0,${sh})`).call(d3.axisBottom(xs).ticks(5).tickFormat((d) => `${d} ms`));
  g.append("path").datum(v).attr("fill", "none").attr("stroke", INK2).attr("stroke-width", 1.2)
    .attr("d", d3.line().x((d, j) => xs((j / s.fs) * 1000)).y((d) => ys(d)));
}


### data: data/runs.csv
tool, machine, run, C_s, VB_um, layer, x_pass, t_on, t_off, t_end, Tsp_mean, Tsp_std, ax_x_mean, ax_y_mean, ax_z_mean, ax_y_std, pcd_x_std, pcd_y_std, Fxy_mean, Fxy_p99, Fx_mean, Fy_mean, Fz_mean, Fx_std
1, 1, 1, 11, 3, 0, 11, 0.1503, 4.064, 4.41, 1.12, 0.225, 0.7304, 1.085, 4.353, 0.07039, 0.3272, 0.4834, 168.9, 349.7, 161.8, 20.12, 27.37, 81.95
1, 1, 2, 15, 3, 0, 15, 0.1516, 4.069, 4.41, 1.123, 0.2259, 0.7362, 1.086, 4.361, 0.0766, 0.4897, 0.5068, 170.7, 353, 163.8, 19.88, 27.15, 81.47
1, 1, 3, 19, 4, 0, 19, 0.1514, 4.071, 4.41, 1.128, 0.2251, 0.7525, 1.089, 4.377, 0.07569, 0.4504, 0.4946, 172.4, 352.6, 165.8, 19.22, 26.76, 80.98
1, 1, 4, 23, 5, 0, 23, 0.1526, 4.072, 4.41, 1.13, 0.2251, 0.6894, 1.089, 4.354, 0.07408, 0.4456, 0.4992, 173.7, 354.5, 167.2, 18.51, 26.54, 80.69
1, 1, 5, 27, 6, 0, 27, 0.1525, 4.072, 4.41, 1.13, 0.225, 0.7685, 1.092, 4.365, 0.07417, 0.4324, 0.4969, 174.7, 356.6, 168.1, 17.83, 26.12, 80.72
1, 1, 6, 31, 7, 0, 31, 0.1548, 4.077, 4.41, 1.132, 0.2246, 0.8134, 1.091, 4.349, 0.07201, 0.3377, 0.4884, 175.8, 355, 169.5, 17.52, 25.83, 79.59
1, 1, 7, 34, 8, 0, 35, 0.1568, 4.08, 4.41, 1.129, 0.2254, 0.7505, 1.095, 4.357, 0.0767, 0.4633, 0.5095, 175.3, 356.2, 169.1, 16.78, 25.33, 79.98
1, 1, 8, 56, 12, 0, 59, 0.1605, 4.095, 4.41, 1.124, 0.2244, 0.7542, 1.101, 4.335, 0.07738, 0.4453, 0.4999, 176.7, 348.1, 171.2, 14.56, 23.17, 76.4
1, 1, 9, 60, 13, 0, 63, 0.161, 4.096, 4.41, 1.126, 0.2248, 0.842, 1.103, 4.362, 0.07762, 0.4275, 0.5023, 177.7, 345.9, 172.2, 14.16, 23.16, 75.19
1, 1, 10, 63, 14, 0, 67, 0.1614, 4.098, 4.41, 1.127, 0.2247, 0.7667, 1.104, 4.334, 0.07866, 0.4425, 0.5076, 178.4, 347.6, 172.8, 13.83, 22.73, 75.82
1, 1, 11, 67, 15, 0, 71, 0.1626, 4.101, 4.41, 1.128, 0.2242, 0.6806, 1.103, 4.364, 0.07322, 0.3681, 0.4934, 179, 346.4, 173.6, 13.31, 22.69, 75.32
1, 1, 12, 71, 16, 0, 75, 0.1634, 4.103, 4.41, 1.13, 0.2238, 0.7863, 1.102, 4.363, 0.07762, 0.4219, 0.4963, 180.6, 345.9, 175.2, 13.04, 22.67, 74.7
1, 1, 13, 75, 17, 0, 79, 0.1637, 4.104, 4.41, 1.137, 0.224, 0.8355, 1.103, 4.349, 0.0764, 0.3796, 0.4939, 182.4, 347.6, 177.1, 12.46, 22.63, 75.2
1, 1, 14, 79, 18, 0, 83, 0.165, 4.107, 4.41, 1.139, 0.2233, 0.8024, 1.106, 4.347, 0.07489, 0.3792, 0.4876, 184, 348.3, 178.8, 12.08, 22.66, 74.99
1, 1, 15, 83, 18, 0, 87, 0.1658, 4.109, 4.41, 1.143, 0.2234, 0.8004, 1.108, 4.378, 0.07481, 0.369, 0.4859, 185.6, 348.8, 180.4, 11.78, 22.49, 74.51
1, 1, 16, 87, 19, 0, 91, 0.1665, 4.112, 4.41, 1.143, 0.2242, 0.8434, 1.107, 4.37, 0.07565, 0.3885, 0.4864, 186.4, 351, 181.4, 11.22, 22.36, 75.57
1, 1, 17, 90, 20, 0, 95, 0.1663, 4.112, 4.41, 1.145, 0.2242, 0.9011, 1.108, 4.352, 0.06929, 0.3229, 0.4759, 187.5, 350.4, 182.3, 10.85, 22.06, 75.23
1, 1, 18, 94, 21, 0, 99, 0.1675, 4.114, 4.41, 1.147, 0.2245, 0.8247, 1.108, 4.342, 0.07514, 0.3692, 0.49, 189.5, 351.3, 183.9, 10.81, 21.99, 75.02
1, 1, 19, 98, 22, 0, 103, 0.1688, 4.116, 4.41, 1.148, 0.2244, 0.7325, 1.112, 4.354, 0.07731, 0.3911, 0.4929, 190, 350.5, 184.3, 10.48, 21.74, 74.31
1, 1, 20, 102, 23, 0, 107, 0.1707, 4.122, 4.41, 1.151, 0.2245, 0.8212, 1.113, 4.37, 0.07776, 0.4032, 0.5046, 191.2, 352.6, 185.5, 10.12, 21.57, 75.12
1, 1, 21, 106, 24, 0, 111, 0.1716, 4.122, 4.41, 1.152, 0.225, 0.8589, 1.114, 4.358, 0.07328, 0.3314, 0.4831, 191.4, 352.2, 185.8, 9.624, 21.25, 75.27
1, 1, 22, 126, 28, 0, 135, 0.1761, 4.136, 4.41, 1.154, 0.2269, 0.7617, 1.117, 4.347, 0.07839, 0.4147, 0.4939, 194.7, 347.6, 188.7, 8.953, 19.83, 71.17
1, 1, 23, 130, 29, 0, 139, 0.1767, 4.139, 4.41, 1.152, 0.2271, 0.8716, 1.117, 4.347, 0.07824, 0.416, 0.4925, 194.9, 346.3, 188.9, 8.852, 19.46, 70.34
1, 1, 24, 134, 30, 0, 143, 0.1781, 4.141, 4.41, 1.152, 0.226, 0.9013, 1.118, 4.337, 0.07802, 0.4182, 0.497, 195.2, 344.6, 189.1, 8.799, 19.31, 69.75
1, 1, 25, 138, 31, 0, 147, 0.1791, 4.142, 4.41, 1.152, 0.2264, 0.8922, 1.117, 4.34, 0.07422, 0.367, 0.4793, 195.1, 342.6, 188.8, 8.692, 19.02, 69.01
1, 1, 26, 142, 32, 0, 151, 0.179, 4.146, 4.41, 1.152, 0.2255, 0.8142, 1.119, 4.337, 0.08049, 0.4507, 0.5016, 195.6, 343.3, 189.7, 8.386, 18.77, 68.94
1, 1, 27, 145, 32, 0, 155, 0.1802, 4.148, 4.41, 1.152, 0.2259, 0.944, 1.123, 4.344, 0.06853, 0.3198, 0.4672, 195.4, 342.6, 189.8, 8.395, 18.56, 68.78
1, 1, 28, 149, 33, 0, 159, 0.1804, 4.149, 4.41, 1.154, 0.2266, 0.9563, 1.125, 4.342, 0.0782, 0.4044, 0.4907, 195.6, 341.9, 190.1, 8.131, 18.41, 68.68
1, 1, 29, 153, 34, 0, 163, 0.1816, 4.152, 4.41, 1.15, 0.2278, 0.884, 1.125, 4.338, 0.08049, 0.4416, 0.5075, 195.4, 340.2, 189.8, 8.027, 18.3, 67.68
1, 1, 30, 176, 37, 1, 11, 0.1527, 4.077, 4.41, 1.159, 0.2415, 0.7918, 1.113, 4.314, 0.06681, 0.3518, 0.4978, 194, 356.5, 187.5, 11.1, 21.11, 81.34
1, 1, 31, 180, 37, 1, 15, 0.1547, 4.078, 4.41, 1.164, 0.2415, 0.8037, 1.111, 4.285, 0.07297, 0.4774, 0.5217, 195.8, 356.6, 189.5, 11.4, 20.93, 79.83
1, 1, 32, 184, 38, 1, 19, 0.1544, 4.081, 4.41, 1.17, 0.2414, 0.8056, 1.111, 4.304, 0.07145, 0.4818, 0.5064, 197.3, 356.8, 191.2, 10.82, 20.78, 79.98
1, 1, 33, 188, 38, 1, 23, 0.1544, 4.083, 4.41, 1.175, 0.2407, 0.7559, 1.114, 4.282, 0.06399, 0.3734, 0.4701, 198.3, 358.7, 192.4, 10.72, 20.63, 79.29
1, 1, 34, 191, 38, 1, 27, 0.1558, 4.081, 4.41, 1.177, 0.241, 0.8071, 1.113, 4.305, 0.07452, 0.5162, 0.5088, 198.7, 358.1, 192.6, 10.36, 20.7, 79.3
1, 1, 35, 195, 39, 1, 31, 0.1567, 4.084, 4.41, 1.179, 0.2406, 0.8649, 1.113, 4.296, 0.06554, 0.3259, 0.4876, 199.7, 359, 193.7, 10.17, 20.62, 78.51
1, 1, 36, 199, 39, 1, 35, 0.1576, 4.088, 4.41, 1.175, 0.2415, 0.8024, 1.113, 4.291, 0.07361, 0.4437, 0.5146, 198.8, 358.1, 192.8, 9.79, 20.44, 78.53
1, 1, 37, 221, 41, 1, 59, 0.1621, 4.101, 4.41, 1.166, 0.2402, 0.7988, 1.114, 4.271, 0.0765, 0.5044, 0.5154, 197.9, 349.2, 192.7, 9.584, 20.01, 75.11
1, 1, 38, 225, 41, 1, 63, 0.1633, 4.102, 4.41, 1.168, 0.2397, 0.8797, 1.114, 4.301, 0.07683, 0.4954, 0.5268, 198.6, 351.1, 193.4, 9.284, 19.8, 75.7
1, 1, 39, 228, 42, 1, 67, 0.1644, 4.1, 4.41, 1.167, 0.2397, 0.7952, 1.116, 4.304, 0.07802, 0.5234, 0.5353, 199.1, 351, 193.8, 9.104, 19.86, 75.16
1, 1, 40, 232, 42, 1, 71, 0.166, 4.106, 4.41, 1.168, 0.2404, 0.7191, 1.118, 4.297, 0.07322, 0.438, 0.5051, 199.8, 348.5, 194.5, 8.879, 19.85, 74.62
… [head cut at 6 KiB]
### data: data/meta.json
{
 "source": "Denkena, Klemme, Stiehl (2023) Data in B…",
 "n_runs": 6418,
 "machines": {
  "1": {
   "name": "DMG Mori Milltap 700",
   "control": "Siemens 840D sl",
   "drive": "ball screw",
   "tools": [
    1,
    2,
    3
   ],
   "batch": "A",
   "axis_unit": "Nm"
  },
  "2": {
   "name": "DMG Mori HSC 30 linear",
   "control": "Siemens 840D sl",
   "drive": "linear direct drive",
   "tools": [
    4,
    5,
    6
   ],
   "batch": "B",
   "axis_unit": "N",
   "note": "Spindle torque & feed-axis force may be …"
  },
  "3": {
   "name": "DMG Mori HSC 55 linear",
   "control": "Heidenhain iTNC 530",
   "drive": "linear direct drive",
   "tools": [
    7,
    8,
    9
   ],
   "batch": "A",
   "axis_unit": "N"
  }
 },
 "tool_notes": {
  "7": "XY coordinate system rotated ~1–2° (affe…",
  "8": "First runs missing (data start at C = 17…"
 },
 "tool_max_vb": {
  "1": 158,
  "2": 145,
  "3": 152,
  "4": 149,
  "5": 148,
  "6": 147,
  "7": 153,
  "8": 150,
  "9": 160
 },
 "features": {
  "Tsp_mean": {
   "label": "Spindle torque, mean |T|",
   "unit": "Nm",
   "source": "machine"
  },
  "Tsp_std": {
   "label": "Spindle torque, std",
   "unit": "Nm",
   "source": "machine"
  },
  "ax_x_mean": {
   "label": "Feed axis X effort, mean |·|",
   "unit": "Nm (M1) / N (M2, M3)",
   "source": "machine"
  },
  "ax_y_mean": {
   "label": "Feed axis Y effort, mean |·|",
   "unit": "Nm (M1) / N (M2, M3)",
   "source": "machine"
  },
  "ax_z_mean": {
   "label": "Feed axis Z effort, mean |·|",
   "unit": "Nm (M1) / N (M2, M3)",
   "source": "machine"
  },
  "ax_y_std": {
   "label": "Feed axis Y effort, std",
   "unit": "Nm (M1) / N (M2, M3)",
   "source": "machine"
  },
  "pcd_x_std": {
   "label": "Position control deviation X, std",
   "unit": "µm",
   "source": "machine"
  },
  "pcd_y_std": {
   "label": "Position control deviation Y, std",
   "unit": "µm",
   "source": "machine"
  },
  "Fxy_mean": {
   "label": "Force |Fxy|, mean",
   "unit": "N",
   "source": "dynamometer"
  },
  "Fxy_p99": {
   "label": "Force |Fxy|, 99th pct",
   "unit": "N",
   "source": "dynamometer"
  },
  "Fx_mean": {
   "label": "Force X, mean |·|",
   "unit": "N",
   "source": "dynamometer"
  },
  "Fy_mean": {
   "label": "Force Y, mean |·|",
   "unit": "N",
   "source": "dynamometer"
  },
  "Fz_mean": {
   "label": "Force Z, mean |·|",
   "unit": "N",
   "source": "dynamometer"
  },
  "Fx_std": {
   "label": "Force X, std",
   "unit": "N",
   "source": "dynamometer"
  },
  "Fy_std": {
   "label": "Force Y, std",
   "unit": "N",
   "source": "dynamometer"
  },
  "Fz_std": {
   "label": "Force Z, std",
   "unit": "N",
   "source": "dynamometer"
  },
  "A_tooth": {
   "label": "Tooth-pass amplitude 530 Hz",
   "unit": "N",
   "source": "dynamometer"
  },
  "A_spindle": {
   "label": "Spindle-freq amplitude 133 Hz",
   "unit": "N",
   "source": "dynamometer"
  },
  "runout_ratio": {
   "label": "Runout ratio (133 Hz / 530 Hz)",
   "unit": "–",
   "source": "dynamometer"
  },
  "entry_peak": {
   "label": "Entry peak |Fxy|",
   "unit": "N",
   "source": "dynamometer"
  },
  "exit_peak": {
   "label": "Exit peak |Fxy|",
   "unit": "N",
   "source": "dynamometer"
  }
 },
 "envelopes": {
  "file": "envelopes.bin",
  "dtype": "uint16",
  "n_bins": 200,
  "channels": [
   "|Fxy| RMS [N]",
   "|torque_spindle| [Nm]",
   "|feed axis Y| [Nm or N]"
  ],
  "scales": [
   0.01489,
   2.9847481307698176e-05,
   0.0219
  ]
 },
 "limitations": [
  "VB was measured by microscope only every…",
  "Force (dynamometer) and control signals …",
  "M2 end mills (E4–E6) come from tool batc…",
  "Each end mill ran on one machine only; 3…"
 ]
}

### data: data/snippets.json
[
 {
  "tool": 1,
  "run": 297,
  "VB_um": 80,
  "fs": 25000,
  "fx": [
   237.4,
   251.0,
   257.2,
   265.5,
   276.0,
   290.9,
   305.9,
   312.4,
   "... 492 more items"
  ],
  "fy": [
   110.4,
   105.0,
   93.6,
   86.0,
   80.8,
   77.0,
   75.3,
   74.8,
   "... 492 more items"
  ]
 },
 {
  "tool": 1,
  "run": 471,
  "VB_um": 110,
  "fs": 25000,
  "fx": [
   338.0,
   327.6,
   323.6,
   332.9,
   347.7,
   368.5,
   390.8,
   413.3,
   "... 492 more items"
  ],
  "fy": [
   209.1,
   184.8,
   172.9,
   172.9,
   176.7,
   180.7,
   184.9,
   184.5,
   "... 492 more items"
  ]
 },
 {
  "tool": 1,
  "run": 574,
  "VB_um": 140,
  "fs": 25000,
  "fx": [
   566.3,
   588.8,
   602.7,
   599.1,
   583.2,
   568.9,
   559.3,
   547.4,
   "... 492 more items"
  ],
  "fy": [
   197.2,
   177.4,
   157.6,
   138.3,
   110.5,
   84.6,
   55.5,
   37.9,
   "... 492 more items"
  ]
 },
 {
  "tool": 1,
  "run": 59,
  "VB_um": 50,
  "fs": 25000,
  "fx": [
   199.7,
   191.7,
   180.7,
   174.4,
   165.6,
   149.7,
   133.4,
   119.6,
   "... 492 more items"
  ],
  "fy": [
   -26.2,
   -41.4,
   -59.0,
   -69.2,
   -73.8,
   -72.1,
   -60.7,
   -44.2,
   "... 492 more items"
  ]
 },
 {
  "tool": 1,
  "run": 7,
  "VB_um": 8,
  "fs": 25000,
  "fx": [
   237.6,
   221.3,
   208.4,
   198.1,
   190.3,
   184.6,
   177.6,
   166.9,
   "... 492 more items"
  ],
  "fy": [
   -22.4,
   -29.1,
   -34.8,
   -38.4,
   -40.8,
   -40.9,
   -36.5,
   -38.2,
   "... 492 more items"
  ]
 },
 {
  "tool": 2,
  "run": 399,
  "VB_um": 80,
  "fs": 25000,
  "fx": [
   353.2,
   340.0,
   326.6,
   315.1,
   301.0,
   295.2,
   293.0,
   295.9,
   "... 492 more items"
  ],
  "fy": [
   -30.7,
   -19.8,
   -8.3,
   6.9,
   31.1,
   65.3,
   103.9,
   140.7,
   "... 492 more items"
  ]
 },
 {
  "tool": 2,
  "run": 523,
  "VB_um": 110,
  "fs": 25000,
  "fx": [
   299.7,
   308.5,
   312.6,
   318.3,
   331.1,
   344.6,
   365.0,
   386.3,
   "... 492 more items"
  ],
  "fy": [
   244.4,
   246.0,
   240.1,
   231.4,
   234.4,
   248.7,
   257.5,
   263.7,
   "... 492 more items"
  ]
 },
 {
  "tool": 2,
  "run": 600,
  "VB_um": 139,
  "fs": 25000,
  "fx": [
   283.2,
   271.0,
   256.2,
   246.4,
   245.5,
   245.5,
   247.7,
   257.1,
   "... 492 more items"
  ],
  "fy": [
   218.7,
   258.4,
   286.5,
   307.1,
   319.1,
   327.3,
   331.7,
   326.8,
   "... 492 more items"
  ]
 },
 "... 36 more items"
]